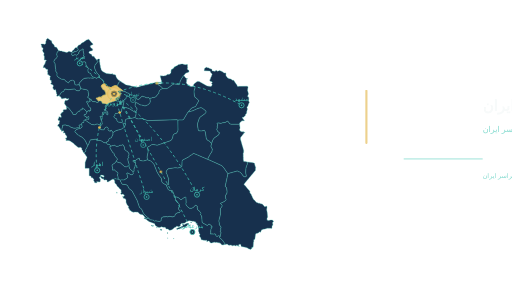
t = 0.00 s
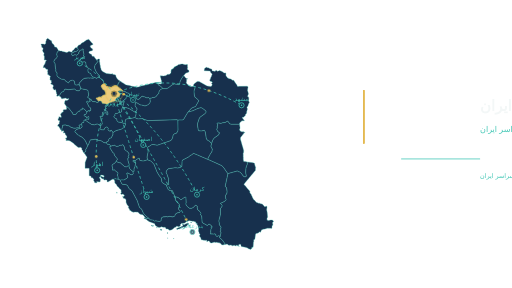
t = 1.67 s
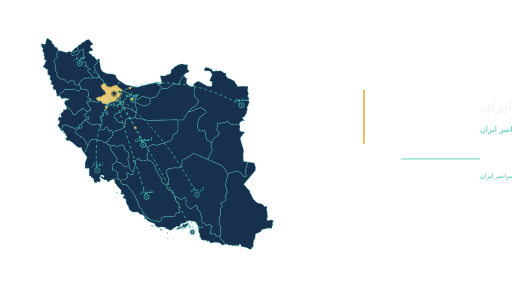
t = 3.33 s
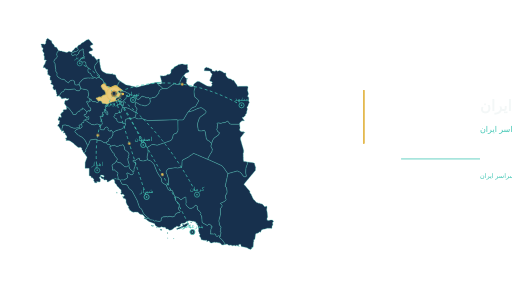
t = 5.00 s
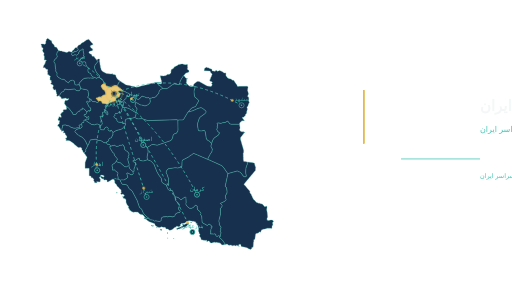
t = 6.67 s
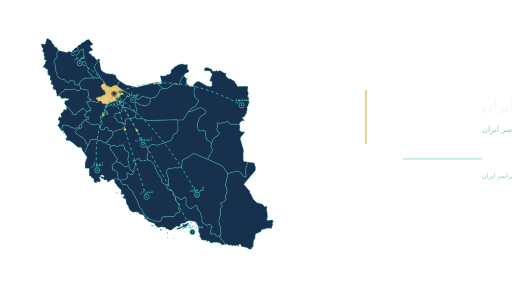
t = 8.33 s

The animated SVG that drew these frames (rendered in a browser with its animation timeline set to each time). Animation: 5 SMIL elements (animateMotion=5), 4 CSS @keyframes rules; one cycle of 10.00 s, repeats indefinitely.

<svg xmlns="http://www.w3.org/2000/svg" viewBox="0 0 960 540" role="img" aria-labelledby="title desc" aria-label="شبکه کسب‌وکارهای ایران"><title id="title">شبکه کسب‌وکارهای ایران</title><desc id="desc">نقشه دقیق استان‌های ایران با قزوین به‌عنوان هسته آغاز و اتصال بازارهای منطقه‌ای در سراسر کشور.</desc>
<style id="asset-theme">:root{--asset-primary:#42c7b5;--asset-secondary:#1b3554;--asset-accent:#e4b94f;--asset-background:#f3f7f7;--asset-border:#17304d;color:var(--asset-border);--asset-current:currentColor}</style><style>:root{--primary:var(--asset-accent);--accent:var(--asset-primary);--ink:var(--asset-background);--muted:var(--asset-primary);--surface:var(--asset-border);--speed:9s}.provinces path{fill:var(--surface);stroke:var(--asset-primary);stroke-width:1.3;transition:fill .2s}.provinces #IR28{fill:var(--primary);fill-opacity:.5;stroke:var(--primary);stroke-width:2.5}.routes path{fill:none;stroke:var(--accent);stroke-width:3;stroke-linecap:round;stroke-dasharray:8 13;animation:route 3s linear infinite}.location circle{fill:var(--surface);stroke:var(--accent);stroke-width:3}.location .core{fill:var(--accent);stroke:none}.location text,.qazvin text{fill:var(--muted);font:22px Tahoma,Arial,sans-serif;text-anchor:middle}.origin-ring{fill:none;stroke:var(--primary);stroke-width:3;animation:ring 2.8s ease-in-out infinite}.origin{fill:var(--surface);stroke:var(--primary);stroke-width:3}.company{fill:none;stroke:var(--primary);stroke-width:2}.location{animation:loc var(--speed) ease-in-out infinite}.loc2{animation-delay:-1s}.loc3{animation-delay:-2s}.loc4{animation-delay:-3s}.loc5{animation-delay:-4s}.loc6{animation-delay:-5s}.loc7{animation-delay:-6s}.loc8{animation-delay:-7s}@keyframes route{to{stroke-dashoffset:-42}}@keyframes ring{50%{opacity:.25;transform:scale(1.35)}}@keyframes loc{0%,100%{opacity:.72}45%,80%{opacity:1}}.copy{animation:copy var(--speed) ease-in-out infinite}@keyframes copy{0%,8%,96%,100%{opacity:.65;transform:translateX(5px)}20%,86%{opacity:1;transform:none}}@media(prefers-reduced-motion:reduce){*{animation:none!important}.smil{display:none}.routes path{stroke-dasharray:none}}</style><g class="map-stage" transform="translate(55 52) scale(.48)"><g class="provinces"><g id="features" xmlns="http://www.w3.org/2000/svg"><path d="M115.1 89.3l-0.3 0.3-5.2 5.6-1 2.5-1.4 6.4 0.7 3.5 1.2 3.2 0 3-1.8 3.2-8.1 8.3-2.6 4.5-0.5 2.6 0.6 2 3 4.1 0.3 0 0 0.8 0.3 0.5 0.3 0.3 0.3 0.5 0.3 1 0.1 0.7-0.2 0.3-0.1 0.3-0.1 2 1.7 16.1 1 1.3 0.2 0.4 0 0.3 0.4 3.6-0.2 0.3-0.4 0.2-0.5 0.4-0.2 0.7 0.4 0.9 0.6 1.2 0.3 1.1 3.2 3.8 1.1 2.7-0.5 7.4 0.7 3.1 1.7 2.7 13.8 9.1 6.1 1.1 5 0 6.6 6 0.8 1.6 5.8 3.3 2 1.9 2.2 0.9 1.4-1 0.8-1.2 0.1-0.5 0.7-1.7 1.6-1.9 2.8-1.8 2.3-0.5 1.2 0.1 1.3-1.2 2-1.3 2.1 0.3 1.5 1.5 1.9 1.2 2.4 0.5 1.5 1.3 0.2 1.3-0.6 0.8 1.8 5.5 0 3.9 1.7 2.5 4.6 0.6 11.2-1.3 6.5 14.6-1.2 0.4-1.4 0.8-0.2 1.2 0.4 1-0.3 0.9-0.8 1.6-2 2.3-3.5 1.6-5.4-0.5-4.9-1.4-1.8-1.2-0.8-0.9-0.9-0.8-0.7-0.9-0.3-0.7-0.6-0.5-24.3 2.3-11.9-1.7-4.1 1.6-1 1.4-0.1 2.8-2.3 3.5-7.6 2.4-1.5 1.6-0.5 0.9-1 1.1-0.7 2.8-2.6 3-0.8 1.9-1.8 1.9-1.6 0.9 0 0.1-1.1-0.4-1.2 0-1.6 0.8-0.8 0.2-1 0.7-1 0.3-1-0.1-0.9-0.9-0.3-0.9 0.3-1.2 0.6-1.2 0.6-1 0.1-1.1-0.5-1.2-1.5-1.9-0.2-1.2 0.1-2.7-0.3-1.2-0.6-0.6-0.9-0.7-0.3-0.7 1.2-0.8-0.9-1.1-0.4-1-0.1-2.5-0.2-1.4-0.5-1.5-0.8-1-1.2-0.1-2.7 1.1-1.3 0.1-1.3-0.6-0.6-0.6-0.1-0.6-0.1-0.6-0.2-0.7-0.4-0.6-0.4-0.4-0.3-0.4-0.1-0.9-0.6-0.6-0.7-0.7-0.2-0.1-0.7-0.9 0.1-0.9 0.2-0.2 0.6-0.2 0.2-0.1 0-1.3 0.5-2 0.9-2.1 0.1-1.1-0.5-1.3-1.1-2.1-0.7-0.9-0.8-0.4-0.6-0.1-0.6-0.1-0.5-0.4-0.4-0.5-0.6-0.5-0.7-0.1-1.4 0-1.3-0.2-0.9-0.7-0.4-1 0.5-1.4 1.7-2.1 0.7-1 0.2-1.5-0.2-1.3-0.4-0.9-0.3-1.1 0.2-1.6 0.6-0.6 0-0.7-0.3-0.5-1-0.5-0.5-0.6-0.4-0.2-0.4 0-0.9 0.3-0.5-0.1-0.2-0.3-0.2-0.9-0.2-0.4-0.4-0.2-0.3-0.1-0.3-0.2-0.3-0.4-0.4-1 0-0.6 0.6-1.7 0.3-1.1-0.3-1-0.4-1-0.2-1.2 0.4-1.1 0.6-0.5 0.6-0.4 0.6-0.7 0.1-1.9-1.1-1.3-2.7-1.7-0.4-0.8-0.2-0.8-0.5-0.6-1.7 0.3-0.4-0.5-0.7-1.7-0.7-0.6-1.8-0.1-0.6-0.4-0.3-1 0.6-1.7-0.2-1-0.2-1.3 0.1-1.4 0.3-1.5 0.4-1.2-0.2-1-1-0.8-1-1.1 0.2-1.8 0.4-0.5 1.7-1.3 0.4-0.8-0.1-0.6-1.7-2.1-1.2-1-1.3-0.6-1.3 0.1-0.6 0.4-0.7 0.2-0.7 0-0.3-0.7 0-0.4 0.2-0.9-0.1-0.3-0.3-0.3-0.3 0.1-0.3 0.1-0.4-0.1-0.5-0.7-0.3-0.7-0.2-0.7-0.2-0.6-0.6-0.3-1.6-0.9-0.6-0.1-3.1 0.3-1.6-0.2-0.8-1.3 0.1-0.5 0.1-0.2 0.5-0.6 0.4-0.7-0.1-0.7-0.2-0.9 0.1-0.7 0.3-0.7 0.4-0.8 0.4-0.9 1.1-1.3 0.5-0.9 0.4-1.2 0.4-0.8 0.6-0.5 0.9-0.4 0.3-0.4-0.4-1.1 0.1-0.6 0.3-0.3 0.9-0.4 0.3-0.4 0.3-0.9 0.3-1.2 0.2-1.1-0.2-2.9 1.3-1.5 1.7-1.4 1.1-1.5 0-0.9-0.4-1-0.6-0.8-0.6-0.6-0.8-0.3-0.6 0.2-1.5 0.9-2.4-0.5-0.7-0.3-0.4-0.3-0.1-0.5 0.1-1 0-0.5-0.1-1.6 0-0.7 0.6-2.4 0-1-0.4-3.1 0.2-2.4 0-1.2-0.3-1-0.3-0.4-0.4-0.3-0.9-0.2-0.5-0.3 0.1-0.4 0.4-0.4 0.2-0.5-0.2-1-0.2-0.8-0.1-0.7 0.2-1.2 1.2-4.4-0.2-1.8-2.5-1.2-0.8-0.7-0.6-0.9-0.5-1.4-0.2-0.4-0.1-0.5 0-0.5 0-0.6-0.4-0.3-0.4-0.4-0.3-0.4-0.2-0.9-0.1-0.5-0.3-0.4 0.7-1.1 0.7-0.6 0.5-0.8-0.4-2.4 0.2-0.9 0.9-1.9-0.4-1.5-1.8-1.2-2.1-1.2-1.2-0.9 0-0.5 0.3-1.1-0.1-0.6-0.5-1.2-0.2-0.5 0-0.5 0.1-0.4 0-0.5-0.5-1.2-0.3-1.3-0.2-0.6-1.3-1.4-0.2-0.8 0.5-0.7 0.9-0.6 0.7-0.3 0.8 0 1 0.1 1.1-0.1 2.6-0.7 1.1 0.2 3.2 1.6 1.2 0.1 1.1-0.3 2.4-1.1 0.9-0.6 0.8-1.3 0-1.1-0.1-1.1 0.2-1.4 0.5-0.7 0-0.7-0.1-0.8-0.1-0.9 0.1-1 0.2-0.8 1.5-3.1 0.3-0.8 0-0.3 0.1-0.7-0.2-2 0.2-0.7 5-4.1 1.2-0.4 0.7 0.6 1.3 1.9 0.6 0.7 2.8 1.3 0.9 0.8 3.9 2.8 0.1 0.2 0.7 0.4 0.1 0.1 1 0.2 1.1 0-0.1 0.3-0.2 0.2 1 0.7 0.6 1.3 1.4 5.9 0.6 1.2 0.9 0.9-0.4 0.7 0.2 0.4 1.2 0.9 0.3 0.1 0.5-0.1 0.3 0.1 0.2 0.3 0.1 0.3 0.2 0.2 1.7 1.1 0.2 0.4 0.2 0.4 0.4 0.6 0.5 0.6 0.4 0.2 0.4 0.6 0.8 2 0.3 0.6 0.4 0.6 0.3 0.6 0.5 3.1 0.3 0.9 1.3-0.4 4.9 1.6 0.1-0.1 0.3-0.2 0.5-0.2 0.4 0.1 0.1 0.4-0.1 0.5 0 0.6 0.5 0.2 0.6 0.1 0.6 0.4 0.3 0.7-0.4 0.9 0.3 0.6 0.4 0.3 0.5 0.2 0.4 0.5 0.2 0.5 0.4 1.3 0.2 0.5 0.5 0.3 1.1 0.5 0.2 0.4-0.1 0.7-0.2 0.5-0.1 0.5 0.1 0.6 0.5 0.7 1 0.7 1.1 0.5 0.5 0.1z" id="IR02" name="West Azarbaijan"></path><path d="M186.7 76.9l0.3 1.2 0.2 0.1 0.1 0.6 0.6 0.8 1.5 0.7 0.7 1.2 0.8 3.7-0.2 1.2-0.3 1.1-0.9 1.4-4.1 2.8-3 0.4-1.8 1.1-2.1 0.4-2.2-1.8-1 0-0.1 1 0 1.7-0.3 1.7-0.7 0.6-2.5-0.6-1.7 0.2-0.5 0.8-1.3 0.8-1.9 2.5-0.7 3.7 1.3 3.3 2.4 1.4 3.2-1.2 3.3-1.8 3.1-0.8 7 2 2-1.6 1.8-2.5 2.9-2.2 0.6-0.8-0.7-0.2-0.7-1 5.4-9.4 3.6-2.4 1.9 0.1 3.2-1.9 3-2.7 1.9 0.7-0.7 6.9 0.8 1.1 0.1 4.5 2.7 6.8-0.5 4.1-1.7 2.3 0 1.7 2.5 1.4 0.9 3-2.3 1.5-3.4-0.5-3.2 0.9-2 2.2-3.8 2.7-1.4 2.8-1.2 1.6-1 2.2-0.2 3.1 0.5 1.8 2.3-0.9 3-0.3 1.5 1.4 0.6 0.5 1.4 0.2 10.6-1.5 3.3 1.6 1.4 4.4 0.3 4.8 2.4 5.9 3.7 5.1 3.1 2.9 0.5 1-0.5 1.7-1 2.3-0.4 5.4 1.4 6.5 4.6 2.8 0.3-0.1 1 0.2 3.5 1.8 1.2 1.1 0.4 4.3 1.2 2.9 2.9 1.9 1 1 2.2 1.8-0.2 0.3-0.2 0.9 0.4 0 0.4-0.5 0.7-0.3 1.6-0.1 0.7 0.4 0.6 1.3 0.5 0 0.6 0.3 0.7 0.3-0.6 0.3-1.6 1.3-3.5 1.4-11.3-1.2-3.1 0.5-4.4-0.7-14.8 1.8-1.7 0.7-1.6 0.9-2.6 2.8-3.1 1.5-1.4 1-2 3.3-7.1 7.3-0.9 1.8 0 2.9 0.3 1.9-11.2 1.3-4.6-0.6-1.7-2.5 0-3.9-1.8-5.5 0.6-0.8-0.2-1.3-1.5-1.3-2.4-0.5-1.9-1.2-1.5-1.5-2.1-0.3-2 1.3-1.3 1.2-1.2-0.1-2.3 0.5-2.8 1.8-1.6 1.9-0.7 1.7-0.1 0.5-0.8 1.2-1.4 1-2.2-0.9-2-1.9-5.8-3.3-0.8-1.6-6.6-6-5 0-6.1-1.1-13.8-9.1-1.7-2.7-0.7-3.1 0.5-7.4-1.1-2.7-3.2-3.8-0.3-1.1-0.6-1.2-0.4-0.9 0.2-0.7 0.5-0.4 0.4-0.2 0.2-0.3-0.4-3.6 0-0.3-0.2-0.4-1-1.3-1.7-16.1 0.1-2 0.1-0.3 0.2-0.3-0.1-0.7-0.3-1-0.3-0.5-0.3-0.3-0.3-0.5 0-0.8-0.3 0-3-4.1-0.6-2 0.5-2.6 2.6-4.5 8.1-8.3 1.8-3.2 0-3-1.2-3.2-0.7-3.5 1.4-6.4 1-2.5 5.2-5.6 0.3-0.3 0.8 0.2 0.9 0.6 0.3 0.1 0.3 0 1.3 0.1 2.7 0.6 4.2 0.1 2.4 0.9 1.1 0.5 9.9 2.1 3.1 1.4 2.8 0.7 0.4-0.1 3.2-0.4 0.8-0.4 2.4-1.8 1-0.4 0.6-0.2 1.8-0.1 1.1-0.3 0.5-0.1 0.7 0.2 4.9 2.1 0.8 0.3 0.9-0.1 1-0.4 0.8-0.5 0.7-0.6 0.7-0.7 0.5-0.9 1.3-2.7 0.6-0.8 0.9-0.7 2.7-1.4 0.8-0.8 0.8-1.8 0.6-0.9 0.3-0.3 0.8-0.5 0.4-0.3 0.3-0.3 1.2-2.1 0.6-0.8 0.7-0.6 0.8-0.3 0.8-0.1 1.3 0.6 0.7 0.2 0.6-0.1 2.8-1.6z" id="IR01" name="East Azarbaijan"></path><path d="M254.6 194.6l-0.7-0.3-0.6-0.3-0.5 0-0.6-1.3-0.7-0.4-1.6 0.1-0.7 0.3-0.4 0.5-0.4 0 0.2-0.9 0.2-0.3-2.2-1.8-1-1-2.9-1.9-1.2-2.9-0.4-4.3-1.2-1.1-3.5-1.8-1-0.2-0.3 0.1-4.6-2.8-1.4-6.5 0.4-5.4 1-2.3 0.5-1.7-0.5-1-3.1-2.9-3.7-5.1-2.4-5.9-0.3-4.8-1.4-4.4-3.3-1.6-10.6 1.5-1.4-0.2-0.6-0.5-1.5-1.4-3 0.3-2.3 0.9-0.5-1.8 0.2-3.1 1-2.2 1.2-1.6 1.4-2.8 3.8-2.7 2-2.2 3.2-0.9 3.4 0.5 2.3-1.5-0.9-3-2.5-1.4 0-1.7 1.7-2.3 0.5-4.1-2.7-6.8-0.1-4.5-0.8-1.1 0.7-6.9-1.9-0.7-3 2.7-3.2 1.9-1.9-0.1-3.6 2.4-5.4 9.4 0.7 1 0.7 0.2-0.6 0.8-2.9 2.2-1.8 2.5-2 1.6-7-2-3.1 0.8-3.3 1.8-3.2 1.2-2.4-1.4-1.3-3.3 0.7-3.7 1.9-2.5 1.3-0.8 0.5-0.8 1.7-0.2 2.5 0.6 0.7-0.6 0.3-1.7 0-1.7 0.1-1 1 0 2.2 1.8 2.1-0.4 1.8-1.1 3-0.4 4.1-2.8 0.9-1.4 0.3-1.1 0.2-1.2-0.8-3.7-0.7-1.2-1.5-0.7-0.6-0.8-0.1-0.6-0.2-0.1-0.3-1.2 0.3-0.2 0.5-0.6 0.2-0.4 0.8-2.3 1.7-2.8 0.2-0.6 0.4-0.5 2.3-1.4 4.7-1.8 0.5-0.3 1.4-0.8 1.6-1.6 2.4-3 1.5-1.3 2-1.1 3.3-1.2 1-0.1 0.6-0.4 2.5-2.5 0.9-0.5 5.6-3.2 2-2.1 0.8-0.7 0.9-0.7 1.1-0.3 3.6 0.1 0.6-0.2 0.5-0.4 0.5-0.8 0.7 0.1 0.9 0.7 2.9 2.7 7.9 9.5 3.2 3 1.3 1.8 1.1 2.2-0.5 0.2-1.2 0.4-2.5 1.7-3 0.5-1.5 0.9-1.4 1.3-0.9 1.7-0.1 2.1 0.7 1.6 1.1 1.7 2.7 2.6 2.7 1.1 0.7 0.7 1.4 3 0.3 0.8-0.1 0.8-0.2 0.9-0.3 0.8-0.5 0.6-1.9 1.2-8.7 1.6-0.2 0.4 0 0.4-0.1 0.4-2.5 1.5-0.4 0.7 0.1 2.5 0.9 1.7 3.1 2.5 6.2 3.1 0.6 0.5 0.1 0.5 0.3 0.9-0.2 1.2 0.1 1 2.2 1.8 0.8 1.1 0.8 0.8 1.5 0 2.4-1.1 1.1 0 0.5 1.3 0.3 1.6 0.7 0.8 0.7 0.7 0.8 1.3 0.8 0.8 0.7 1 1.1 1.5 0.7 0.8 1.2 2.1 1.5 1.5 0.3 0 0.3 0.6 1.5 1.4 0.9 1.3 0.3 1.1 1.1 0.4 1.8 0.4 0.7 0.8-0.4 1.1-10.6 12.7-1 2.3-0.4 3.2-1.5 2.3-0.1 3.3 4.3 12 7.8 12.3 2.6 2.7 3 2.4 1.6 2 0.1 1.7-0.2 2.6 0.4 3.1 0.5 1.4-3.2-1.7-1.6 0.5-1.9 1.3-1.7-0.2-1.3-0.8-0.9 0.4-0.6 1 0 1-0.7 1-1.4 0.3-3.5-3.7-2-0.7-1.3 0.4z" id="IR03" name="Ardebil"></path><path d="M274.7 195.8l-0.5-1.4-0.4-3.1 0.2-2.6-0.1-1.7-1.6-2-3-2.4-2.6-2.7-7.8-12.3-4.3-12 0.1-3.3 1.5-2.3 0.4-3.2 1-2.3 10.6-12.7 0.4-1.1-0.7-0.8-1.8-0.4-1.1-0.4-0.3-1.1-0.9-1.3-1.5-1.4-0.3-0.6 2.2 0.2 1.1-0.3 1.3-0.6 1.2-0.7 0.9-1 1-0.5 1.6 0 3 0.6 0.1 5.3-0.5 1.7 0.3 1.3 0.1 3.2 0.9 2.2 0.7 7.3 1.9 7-0.4 1.1 0 1.4 0.2 1.3 0.4 0.9 1.6 2.7 0 0.6-0.1 0.6-0.1 0.4 0.5 2.3 1 2.3 2.4 3.6 3.2 3.3 3.4 2.5 7.6 3.9 3.5 1.2 18.1 2.5 2-0.3 1.6-0.7 1.5-0.3 1.7 0.9-0.5 0.1-0.5-0.2-0.3 0-0.3 0.5 3.9 1.5 6.1 1.4 2.2 0.9 1.5 1.4-0.2 2.1 0.4 0.8 0.6 2.2 0.5 0.8 0.7 1.1 1.1 3.2 1.4 2.3 1.6 1.6 3.4 2.6 2.4 2.8 0.7 0.4 0.9 0.3 2.9 2 0 0.2-0.4 1.5-1.6 2.3-2.5 1.3-1.9 1.8-1 4.9-2.9 5.2-2.5 1.6-6.4-0.6-3.9 0.8-1 0.6-1 0.3-8.8 4.8-2.4 0.4-4.3-0.8-1-0.7-1.5-0.3-2.4 0.1-6.4-1.9-2.9-2.7-2.7-3.4-0.6-1.9-0.1-1-4.4-2.1-2.8-9.7-2-3.2-5.2-5.6-7.1-4.5z" id="IR19" name="Gilan"></path><path d="M115.5 266.1l0-0.1 1.6-0.9 1.8-1.9 0.8-1.9 2.6-3 0.7-2.8 1-1.1 0.5-0.9 1.5-1.6 7.6-2.4 2.3-3.5 0.1-2.8 1-1.4 4.1-1.6 11.9 1.7 24.3-2.3 0.6 0.5 0.3 0.7 0.7 0.9 0.9 0.8 0.8 0.9 1.8 1.2 4.9 1.4 5.4 0.5 3.5-1.6 2-2.3 0.8-1.6 0.3-0.9-0.4-1 0.2-1.2 1.4-0.8 1.2-0.4 1.3 1.4 23.8 4.7 0.1 0.3 1.5 1.6 0.3 0.7 0.2 1.1 0.5 1.3 0.5 1.1 0.4 0.7-0.4 0.4-0.1 0.6 0.3 1.4-0.1 0.4-0.2 0.4-0.2 0.3 0.1 0.5 0.2 0 0.8 0.1 0.9 3.3 0 6-1 4.2-1.9 2-0.8 2.1 0.7 1.5 12.9 7.9 0.9 0.8 0.9 1.6 0.5 1.3-7-3.8-1.7 0.4 0.9 2.4 1.3 1.8 0.6 1.2 0 1.5-3.4 1.1-1.3 1.3-1.6 0.7-1.4-0.4-2.2-4.6-1.1 0.1-2.5 2.8-0.7 1.4 3.3 4.9 5 11.4 2.3 2.8 2 1.2 2.7 2.7 1.3 5.3-1 4.3-1.6 2.6-1.6 1.4-1-0.5-1.5-3.8-0.9 0.3-0.5 1.6-1.8 0.9-2.8 0.8-1.5 0.8-1.4 0.1-2.1-0.3-7.2-8.2-5.4-2.5-1.8-1.6-1.4-0.1-0.5 1.1 0.8 1.7-0.1 2-1.6 1.5-6.8 0.4-0.5 1.1-0.3 3.8-0.9 0.5-1.9-0.1-2.9 0.3-2.8 2.9-2 0.7-0.6 1.3 0 1.6-1 1.2-1.6 0.2-0.9 1.3-0.2 1.9-1.8 0.9-3.2 0.5-4.2-0.5-2.9 0.3-1.5-1.7-0.1-2.3 0.4-1.7-0.2-1.2-1.1 0.1-2-1.4-11.3-15.5-9-7.1-1.3-0.4 0.1-0.2-0.3-1.7-1.1-1.3-2.6-2.4-3-4.8-0.7-1.7 0-0.5 0.1-0.5 0.3-0.4 0.4-0.3 0.1-0.2 0.1-0.2-0.1-0.3-0.1-0.2-0.6-1.1-0.4-1.2 0.2 0 0.3 0 1.4 0.4 0.1-0.8-0.4-2.2 0-1 0.1-1 0.4-0.9 0.6-0.7 1-0.3 3.3 0.1 0.9-0.2 2.4-1.3 1.9 0.1 0.9-0.1 0.8-0.7 0.6-1 1.4-0.9 0.8-0.7 0.5-0.9 0.1-0.9-0.3-0.8-0.8-0.5-1-0.2-0.9 0.5-0.8 0.5-0.9 0.4-2 0.4-1 0-0.9-0.4-0.4-0.3-0.3-0.3-0.2-0.4-0.2-1.2-0.2-0.2-0.4-0.1-1.4-0.5-0.8 0-0.8 0.3-0.9 0.5-0.9 0.3-3-0.1-1.5 0.5-0.5-0.1-0.5-0.1-0.5-0.1-1.1 1-0.9 0.5-1 0.1-0.8-0.6-0.5-0.1-1.8 0.6-0.8-0.3-0.6-0.8-1.2-2.9-2.2-3.1-1.4-1.3-1.3-0.3-0.6-0.4-1.7-1.6-1.8-0.6z" id="IR16" name="Kordestan"></path><path d="M144.8 307.8l1.3 0.4 9 7.1 11.3 15.5 2 1.4 1.1-0.1 0.2 1.2-0.4 1.7 0.1 2.3 1.5 1.7 2.9-0.3 4.2 0.5 3.2-0.5 1.8-0.9 0.2-1.9 0.9-1.3 1.6-0.2 1-1.2 0-1.6 0.6-1.3 2-0.7 2.8-2.9 2.9-0.3 1.9 0.1 0.9-0.5 0.3-3.8 0.5-1.1 6.8-0.4 1.6-1.5 0.1-2-0.8-1.7 0.5-1.1 1.4 0.1 1.8 1.6 5.4 2.5 7.2 8.2 2.1 0.3 1.4-0.1 0.1 0.9-0.3 1.6-1.6 1.8-1.8 4.2-2.2 3.3-4.7 0.5-1.5 0.6-0.7 0.9 0.4 2.3 2.4 1.9 3.5 1.9 1.5 0.3 1.3 0.7 0.7 2.3 1.2 1.9 4-4.2 2.2-1 1.1-0.2 0.9 1.4 0.5 2.3-0.6 3.8 0.2 2.6-1.5 1.2-5.3-1.1-4.6 0.3-1.8 2.6-0.8 1.6-3.2-0.4-1.4 0.4-0.9 0.6-0.1 1.3 0.4 3-0.3 3.2-2.3 1.2-3.3 0.2-2.7 1.3-0.3 0.8 0.1 0.6 0.3 0.4 0.3 0.3 0.2 0.5 0.1 0.6-0.1 1.1 0 0.6 0.2 0.4-0.7 1.1-0.8 0.6-0.8-0.2-1.6-0.2-7.5 1.8 0 1.7 1.3 2 0.7 1.4-0.7 3.7-1 1.9-7.4-0.3-8 2-5.5-0.4-11.8-3.9-3.5-3-3.1-1.9-3.8-0.9-3.8-0.3-7.1-2.9-7.3 1-2.7-0.1-0.9 1 0.6 2.2-0.5 3.6-1.8 5.7-1 8.2-1 0.9-0.2-0.5-2.2-1.6-0.7-0.7-0.7-0.9-0.4-0.9-0.4-1-0.2-1.2-0.3-0.9-0.6-0.7-0.8-0.6-0.6-0.7-4.2-7.7-0.1 0-0.1-0.1-0.1 0-1.4 0.2-1.2-0.1-1.1-0.6-0.9-1.3 1-0.5 0.4-0.3 0.4-0.4 0.7-1.6 0.4-1.5 0.6-1.2 1.1-1 0.7-0.8 1.9-1.5 0.5-0.7 0-0.6-0.3-0.5-0.3-0.5-0.3-0.6 0.1-0.6 0.7-1 0.2-0.6 0.7-2.7 0.1-1.4-0.3-1.3-0.7-1.1-1-0.6-1 0-1 0.7-0.9-0.6-0.6-1.3-1.4-4.7 0.4-0.7 2.5-0.6 0.4-0.3 0.3-0.3 0.2-0.4 0.3-0.5 0-1.7-0.4-2.3 0.2-1.6 1.9 0.6 1.6 0.8 1.4 0.4 3.3 0.2 1 0.4 0.3-0.1 0.2-0.3 0.1-0.6 0-0.7-0.1-0.3-0.6-0.8-0.1-0.9 0-1.1-0.2-1.1-0.2-0.4-0.2-0.3-0.2-0.3-0.2-0.6-0.2-0.5-0.3-0.4-0.4-0.3-0.4-0.3-0.7-0.8 0.4-0.9 1.3-1.5 0.1-0.7-0.1-1.1 0.1-0.7 0.5-0.7 0.6-0.2 1.3-0.1 1.3-1 0.3-1.4-0.1-1.4 0.3-1.1 1.1-0.1 0.8 0.5 0.6 0.3 1.3 0.4 0.7-0.9 0.3-1.4 0.4-1.1 0.2-1.1-0.5-1.5-0.1-0.8 0-0.7 0.2-0.7 0.5-0.5 0.3-0.1 0.7 0 0.3-0.2 0.1-0.3-0.1-0.7 0-0.2 0.6-1.1 0.4-0.1 0.7 0.2 1 0.6 0.5 0.2 0.6 0 1.4 0.6 0.7-0.2 0.7-0.6 1.3-0.8 0.4 0 0.9 0.2 1.2-0.4 0.6-0.1 0.5-0.3 0.4-0.7-1-1.1 0.6-1.7 1-1.7 0.2-1.5-0.7-0.6-1.8 0-0.7-0.5-0.1-0.9 0.4-0.7 0.6-0.7 0.2-0.6z" id="IR17" name="Kermanshah"></path><path d="M126 402.2l1-0.9 1-8.2 1.8-5.7 0.5-3.6-0.6-2.2 0.9-1 2.7 0.1 7.3-1 7.1 2.9 3.8 0.3 3.8 0.9 3.1 1.9 3.5 3 11.8 3.9 5.5 0.4 8-2 7.4 0.3 1-1.9 0.7-3.7-0.7-1.4-1.3-2 0-1.7 7.5-1.8 1.6 0.2 0.8 0.2 0.7 0.9 1 2.5 0.5 2.8-0.3 1.8-0.6 1.2-1.1 1.2-2.7 1.8-0.9 1.3-16.5 4.7-2.9 2.8-1 2.5-0.9 0.1-0.8 0.4-0.1 0.8-0.7 2.2 0 0.4 0.8 0.5 1 1.8 1.5 0.8 1.2 1.6 1 0.4 2.6 1.5 0.5 0.2 0.2 0.5-0.1 0.6-0.6 1 0.2 0.4 0.6 0.8 0.6 0.5 0.9 0.4 1.7 0.6 0.1 0.2 0.1 0.2 0.1 0.3 0.4 0.1 0.2-0.1 0.3-0.2 0.3-0.1 0.4 0.1 0.2 0.2 0.2 0.3 2.4 1.8 0.8 0.3 0 0.8 0.9 0.9 1.2 0.7 2 0.5 5.8 2.9 0.5 0.6 0.2 0.7 0.6 0.2 0.7 0 0.5 0.3 1.2 1.3 0.9 1.8 0.6 0.6 0.9 0.3 0.7 0.4 1.5 1.7 5.6 7.3 7.6 16 0.9 1.3 0.6 0.6-4.4 10.1-3.4 4.7 0.1 2.9 0.5 3.5-1.7 2.8-4.9 3.2-1.2 0.5-0.1-0.1-1-0.4-0.7-0.1-0.4-0.5-0.4-0.5-0.6-0.4-0.7-0.2-0.3-0.3-0.1-0.4 0.1-0.8 0.2-0.6 0.3-0.5 0.2-0.5 0.1-0.8-0.2-0.7-1-0.7-0.2-0.8-0.5-0.2-0.3-0.3-0.8-1.2-0.2-0.3-0.2-0.3-1.4-1.3-0.2-0.3-0.3-0.8 0-0.3 0.2-0.2 0.4-1 0.2-0.3 0.2-0.4-0.1-0.6-0.2-0.4-1.3-1-0.8-1-0.5-0.9-0.6-0.7-1-0.5-2.7-0.9-0.6-0.1-2.2 1.2-0.8 0.3-1.7 0.2-1.5-0.3-1.4-0.8-1.5-1.1-14.2-12.4-2-2.2-3-1.9-2.2-1.7-0.2-0.1-4.4-2.6-1.3-1.3-4.7-2.2-5-1.6-5.5 0.6-2.8-0.3-1-2.3 0.6-0.6 0.8-0.7 0.7-0.7 0.3-1-0.3-0.7-0.7-0.6-0.9-0.4-2-0.3-0.7-0.5 0.1-0.7 0.9-0.5 1-0.1 0.8 0 0.8-0.1 1-0.8 1.3-1.2 0.6-0.8 0.3-0.8 0-0.5-0.5-0.3-0.2-0.5 0-0.5 0.3-1.1 0-0.6-0.4-0.9-0.7-0.7-1.5-1.2-1.9-2.6-1.6-1.6-0.2-0.8 0-0.9-0.2-1.2-0.3-1-0.6-1-1.6-2-0.1-0.1-0.2-0.1-0.1-0.1-0.1 0-0.2-0.1-0.3 0.1-0.2 0.1-0.9 0.8-1.4 0.2-1.4-0.3-0.8-0.7 0.7-1 2.3-1.3 0.5-0.9-0.3-1.3-1-0.6-0.8-0.9 0.2-1.7-1 0.2-2.3 0.1-0.9 0.3-1.4 1.4-0.7 0.5-0.9 0.2-0.3-0.4 0-2-0.1-0.4z" id="IR05" name="Ilam"></path><path d="M213.4 487.9l1.2-0.5 4.9-3.2 1.7-2.8-0.5-3.5-0.1-2.9 3.4-4.7 4.4-10.1 2.5-3.8 6.5-17 2.5-1.9 11.6-0.8 3.3-1 5-0.4 4.9 1.5 2.4 2.3 3 0.9 10.4 1.1 11 7.6 6.6 0.6 3.5-0.7 2.2 5.6 2.6 1.4 4.1-0.3 4.7 1.8 1.9 2.6-1 1.6-1.2 4.2 0.2 1.6 0.7 3.4 7.1 11.2 1.5 3.8 1.1 1.5 1.2 0.8 0.7 0.8 2.2 0.7 0.8 0.8 0.6 1.5 1.3 4.6 1.4 3.4 1.5 2.3 2.3 2.1 0.9 1.6 4 4.3 1.4 3.1-0.1 2.6-2.6 3.2-1.7 3.2-3.1 4.2-5.6 5.1-3.7 1.5-1.6 1.2-1.2 1.6-0.7 1.8 0 3.2 2.1 7.8 0.2 2.2-0.3 0.9-0.2 1.6-0.4 1.8 0.3 1.3 8-1 1.9 2.4 3.7 3.7 4.5 2.4 2.6 1.9 0.8 2.9-2.7 6.4 0.4 2.8 1.5 1.7 0.8 3.7 0.8 8.5-7.2-0.3-2.7-1.4-4.9 0.9-3 1.5-1.3-0.5-1.6-0.2-1.8 0.2-1.7 0.7-14.8 9.4-1.7 0.7-1.5-0.3-1.3-1.9-0.2-0.9 0-2.5-0.4-0.9-0.3-0.5-0.1-0.3-0.2-0.2-0.5-0.3-0.5-0.2-0.4-0.1-1-0.1-0.5 0-1 0.3-0.6 0.1-0.5-0.2-0.7-0.5-0.4-0.1-1 0.2-1.7 0.7-1 0.2-1.2-0.1-0.5-0.4 0.1-2.3-0.2-0.1-0.6-0.5-0.2-0.3 0-0.3 0-0.8 0.1-0.5 0.2-0.3-0.1-0.4-0.5-0.3-0.3 0.9-0.5 0.9-0.7 0.7-0.8 0.1-0.8-0.6-0.4-0.7-0.5-0.5-0.9-0.1-1.1-0.4-3.1-1.8-0.6-0.6-0.3-1.8-0.9-1.1-1.2-0.6-1.5-0.4 0.5-0.9 0.8-0.2 1.9 0.3 1 0 1.6-0.6 0.8-0.1 1 0.3 1.9 1 0.7 0.2 1 0.1 0.8 0.3 0.7 0.6 0.6 0.9 0.2-0.8 0.9-1.6 1.4-1.7 0.3-0.6 0-1-0.9 0.2-0.7-0.4-0.5-0.9-0.3-2-0.6 0.3-0.7 0.8-0.8 0.6 0.1-0.7 0.1-0.2 0.2-0.3-0.4-0.6-0.4 0.1-0.5 0.4-0.7 0.1-0.3-0.2-0.5-0.7-0.3-0.2-0.3 0.1-0.4 0.2-0.3 0.1-0.9-0.2-0.9-0.2-0.8-0.1-0.8 0.5-1.7-0.3-1.3 0.9-0.3 1.1 1.2 0.6 1.5 0.3 1.2 0.7 0.4 1-1 0.9-0.8 0-2.5-0.3-0.6 0.1-2.5 2.4-0.2 0.3-0.4 0.6-0.3 0.7 0.6 0.5-0.2 0.4-0.3 0.4-0.2 0.3 0.4 1.2 0.8 0.8 0.9 0.8 0.8 0.8 0.4 1 0.3 1.2 0.3 2.5-0.1 0.7-0.4 1.1-0.2 0.6 0 0.6 0.3 1 0 0.6-0.3 1.1-0.6 1-0.8 0.7-1 0.2-3.2-0.4-0.8 0.4-0.9-0.4-3.3 0-2-1.1-0.8-0.2-0.1 1 0.2 0.6 0.7 1.1 0.1 0.7-0.2 0.5-0.3 0.5-0.4 0.4-0.4 0.3-1.1 0.3-3.5-0.3 0-0.4-0.2 0.3-0.1 0.2-0.3-0.2-1.5-0.4-0.7-0.4-0.6-0.6-0.3-0.3-0.2-0.3-0.5-1.1-0.1-0.7-0.8-2.7-0.1-0.1-0.3-0.6-1-1-0.5-1.3-0.1-0.4 0.1-0.6 0.3-0.4 0.5-0.4 0.3-0.5 0.2-0.6-0.1-0.6-0.3-0.5-0.3-0.5-1.8-1.7-1.5-1.7-1-1.6-0.4-0.4-0.6-0.2-0.6 0-1.7 0.3-0.6 0-0.5-0.1-0.6-0.2-0.3-0.4-0.2-0.5-0.4-2.4-0.5-1.2-0.6-1.1-0.7-0.8-0.5-0.3-0.6-0.2-4.9-0.7-0.1-1.7 0.1-26.4-0.1-0.7-0.5-0.3-15.5 0 0.2-13.3 0.1-9.5 7.2-19.5 0.3-1.3-0.2-1.2-0.6-0.9-1.9-1.4-0.7-0.9-0.2-0.4-0.2-1-0.3-0.5-0.4-0.3-0.8-0.6-0.3-0.4-1.7-3.1-0.2-0.9-0.5-1-1.7-0.8-0.7-0.9-1.1-2.4-0.6-1z" id="IR10" name="Khuzestan"></path><path d="M291.8 218.8l4.4 2.1 0.1 1 0.6 1.9 2.7 3.4 2.9 2.7 6.4 1.9 2.4-0.1 1.5 0.3 1 0.7 4.3 0.8 2.4-0.4 8.8-4.8 1-0.3 1-0.6 3.9-0.8 6.4 0.6 12.6 10.6 2.6 1.4 7.6 5.8 0.6 1.6 0 1.2-11.2-1.2-5.3 0.4-1.4 2.1 2.4 3.3 1.8 1.5 3.3 1 2.2 1.9-1.5 5-2.3 4.7-0.5 2.1-1.6 1.6-9.6 4.7-2.6 2.5-0.6 2.2 0.4 1.8 1.2 2.7 1.1 1.7-1.5-0.2-2.8 0.1-8.4 3.7-2.2 0.1-2.6 0.8-2.4 1.2-8.3 2.5-2 1.5-1.4 3.3-8.2 0.2-1.2-0.8-6.7-1.7-1.3 0.3-6-1-3.3-2.5 1.5-2.1-1.8-2.3-3.9-2.3-5.2 0-2.2 0.9-3.5-5.1-6-5.4-0.1-1.8 1-0.7 1.5-0.3 2-0.1 1.7-0.4 2.6-1.9 4.3-1.2 3.1 0.2 4.3 2-0.1-0.6 0.2-2.3 2.9-3.3 4.8-2.7 8.6-2.3 1-1.6-0.7-6.2-1.1-2.4-1.5-2.5-0.7-2.8-0.9-1.6-1.2-0.7-0.9-1-0.9-0.5-1.5-0.1-2.3-1.2-1.6-2.3-1.5-3.9-2.5-3.1-1-3.7 1.9-4.5 5.2-3.4 3.8-1.3z" id="IR28" name="North Khorasan"></path><path d="M617.7 143.6l0.3 4.2-0.3 1.7 0.1 2.1 0.6 2.6 0 1.4-1 3.8 0.1 2.7 1.6 1.9 2.2 1.1 1.9 1.5 0.9 3.6-2.6 3.6-5.5 2-1.2 0.2-1.5 0.6-1.4 1.3-3.4 1.4-3.5 6.2-1.4 1.3-1.9 1.6-8.8 13.6-3.9 8.6-0.9 6.5-1.6 4.1-2.4 1.1-16.8-2.3-4 0.4-8.2 4.8-8 6.2-2.9 3.2-6.7 3.1-3.3 0.8-3.6-0.6-9.3 0.2-1.9-3-5-5.1-10.4-6.3-1.6-2.9-0.5-1.4-0.1-0.8 7.1 0.6 0.7 0.5 0.9 0.2 5.8-1.6 0.6-0.5 0.3-0.9 0-6.1-0.2-1-0.7-0.4-0.9-0.4 0.1-0.8 1.1-2.1-1.1-1.7-0.8-2.2-1-5-1.4-3.8-0.2-0.9-0.5-5 12.9 1.2 0.4-0.1 2.3 0.3 0.1-0.2 0.7-0.5 1.1-1.2 2.9 0.2 2.4-0.7 1.9-1.7 0.4-0.2 0.2-0.2 0.2 0 0.3-0.4 0.5-0.1 0.2-0.2 0.3-0.3 0.3-0.4 0.2-0.1 0.3 0.1 0.1-0.1 0-0.1 0.2 0.1 0.2-0.4 0.2-0.2 0.1 0 0.2-0.2 0.3 0.1 0.4-0.2 0.2 0 0.3-0.3 0-0.1 0.2 0 0.3-0.1 2.8 0.7 1.1 0 0.7-0.4 0.1 0 0 0.2 0.3-0.1 0.1 0.1 0.1-0.1 0.3 0 0.7-0.5 0.4-0.2 0.3-0.4 0.2-0.4 0.5-0.5-0.1-0.2 0.1 0 0-0.1 0.1-0.1 0-0.1 0.1 0.1 0-0.2 0.2-0.1 0.8-0.6 0.1 0.1 0.1-0.1 0.1 0.1 0.2-0.2 0.1 0.2 0-0.3 0.3 0 0.1-0.2 0.1 0.1 0.1 0 0.1-0.3-0.1-0.2 0.7-0.6 0.1-0.3 0.3-0.2 0.2-0.7 0-0.7 0.1-0.4 0.1-0.1 0-0.1 0.2-0.4 0-0.2 0.1-0.1 0.4-2.1-0.3-0.6-0.3 0-0.5-0.5-0.2-0.4 0-0.4 0-0.1 0-0.1 0-0.2 0.1-0.1-0.1-0.1 0-0.1 0.1-0.1 0.1 0.2 0.1-0.1-0.2-0.3 0.2 0.1 0-0.2 0.2-0.2 0.3 0-0.1-0.2 0-0.2-0.1 0 0-0.2-0.1-0.2 0.2 0-0.2-0.2 0.1 0 0.1 0 0.1-0.2 0.2 0-0.1-0.2 0.3 0-0.1-0.1 0-0.1-0.1-0.1 0.2-0.1 0.1-0.2 0.1-0.1 0-0.1-0.1-0.1 0.3 0 0-0.1-0.1-0.1 0.1-0.1-0.1-0.3 0.1 0-0.1-0.3 0.1 0 0-0.1 0.1 0.1 0-0.1-0.1-0.2 0.1-0.4 0.1-0.1 0.1 0.1 0-0.1 0.2 0 0-0.1 0.1-0.1 0-0.2 0.1 0.1 0.1-0.2 0.1-0.1-0.1-0.1 0.3 0-0.2-0.1 0.1-0.2-0.2 0 0-0.1 0.2 0.1 0-0.1 0.2 0 0-0.2 0.1-0.1 0.2 0.1 0.1-0.1-0.1-0.1 0.1-0.1-0.1 0 0.1-0.2 0.1 0 0-0.1 0.1 0 0.1-0.2 0.1 0 0.1-0.2 0-0.1 0.1 0 0 0.3 0.1-0.2 0.1 0-0.1-0.2 0.2 0 0 0.1 0-0.2 0.1 0 0.1 0.1 0.1-0.1-0.1 0.1 0.1 0.1 0.2-0.2 0.1 0.2 0.2 0-0.1 0.2-0.1 0 0.1 0 0.2-0.2-0.1-0.2 0.2 0 0.1-0.1 0.1-0.1 0.1-0.2 0.2 0 0-0.1 0.2 0.1 0-0.3 0.2 0 0-0.1 0.5-0.2 0.1 0.2 0-0.1 0.1 0.1 0.1-0.2 0.1-0.1 0-0.1 0.2 0.1 0.1 0 0-0.1-0.2 0 0.2-0.1 0-0.1 0.1 0 0.1-0.1 0.4-0.2 0.1-0.2 0.1 0 0-0.1-0.1 0-0.1-0.2 0.2-0.2 0.4-0.3 0.4-0.1-0.1-0.1 0.1-0.1 0.3 0.1-0.1-0.1 0.3-0.2 0-0.2 0.4 0 0-0.1 0.1 0 0 0.1 0.1 0 0.1-0.1-0.3-0.3 0.2-0.1 0.2-0.1 0-0.2 0.2 0.1 0.1-0.2 0.1 0 0.4 0 0.2 0-0.3-0.1 0.2-0.2-0.1 0 0.1-0.1 0-0.1 0.2 0 0-0.1 0.3-0.1-0.1-0.2 0.2 0 0-0.1 0.2-0.1 0-0.2-0.1-0.2-0.1 0 0.8-0.9 0.1 0 0.1-0.2 0.1-0.2 0.2-0.3 0-0.1 0-0.1 0-0.1 0.3 0 0.2-0.1 0-0.1 0.1 0.1 0.1-0.2 0.2-0.1-0.1-0.4 0.1 0 0-0.1 0.3 0 0.1 0 0.1 0 0.5-0.2 0.4-0.5 0.3-0.8 0.2 0 0-0.1 0.1 0-0.1-0.2 0.2 0 0.1-0.2 0.1 0 0.1-0.1 0.1 0.2 0.1-0.1 0.2 0 0-0.1 0.1 0.1 0.2-0.1-0.1-0.2 0.1 0.2 0.3-0.1 0.1 0.1 0.2-0.4 0.2 0.1 0-0.2 0.2 0.1 0-0.2 0.1 0 0.1 0.2 0.3 0 0 0.1 0.1 0 0.1 0.1 0.3 0 0.1 0.4 0.2 0 0.1-0.2 0.2 0.2 0-0.1 0.2-0.1-0.2-0.2 0.2 0-0.1-0.2 0.1 0 0-0.1 0-0.1 0-0.1 0.1-0.2 0.3-0.1 0-0.1 0.2 0 0-0.1 0.1-0.1 0-0.2 0.1 0 0-0.1 0.2-0.1 0-0.1 0.1 0.1 0.1 0 0.3 0.1 0-0.2 0.2-0.1 0.1 0.1 0.3-0.1 0-0.3 0.2 0.1 0.1-0.2 0.2 0.1 0-0.2 0.1 0 0.2-0.2 0.1 0.2 0.1-0.1 0 0.1 0.8-0.6 1.1-0.5 0.1-0.3 0.4-0.3 2.9-1.4 0.4-0.4 1-1.1 0.7-0.7 0.8-0.3 3-0.1 6.4-1.4 1.1 0 1-0.1 0.6-0.3 1-0.2 0.6 0 3 0.7 1.8 1 0.7 0.3 2.4 0 0.8 0.3 1.3 0.6 0.6 0.2 0.7 0.1 6.8-1.2 1.9 0.2 0.2 0.1z" id="IR27" name="Golestan"></path><path d="M821.2 376.8l-3.7 0.6-29.3 0.1-6.1-2.2-4.7-7.6-2.5-2.2-4.9 1.9-4.4 2.5-14 2.1-1.3 1.5-1.3 0.9-4.8-1.5-7.5-0.9-2.5 0.9-0.7 1.7 0.2 1.4 1.9 3-0.5 3.8-1 4.2 0.5 2.5-0.1 2.2-1.2 2.9-0.8 3.2 0.3 2.5 1.3 1.2 1.1 0.8 0.5 1.4 0.4 1.6 7.1 5.2-1.4 2.6-0.3 1.6-2.3 3.8-2.1 2.1-14.8 9.9-6.6 9.9-1.5 6.6-2 3.5-1.2 1.4-1.2-0.9-3.9-5.9-4-2.5-3-1.4-1.1-0.9-4-2.3-3.1-7-3.5-23.8-1.9-3.6-2-2.6-12 2.8-9.4-1.1-2.2-3.5-2.9-16.3 0.4-9.7 5.9-17.8 3.2-5.8 18.7-13.3 4.5-4.4 0.7-3.7-1.6-3.6-13.8-10.6-5.2-1.4-11.9 3.1-18.7 8.9-19.2 5 7.5-9.4 6.1-5.5 5.4-3.2 9.9-3.8 1.4-1.1 2-4.7 8.2-14.1 0.8-4-3.1-3.6-11.2-9.1-1.3-3.3-1.5-7-0.9-11 0.7-6.3 1.9-3.7 1.3-5.4-1.2-4.7-1.9-1.1-1.5-0.1-0.9 0.3 0.1-1.6-0.3-2.1 0.3-2.6 2.8-3.7 11.3-9.2 7.5 0.4 31.2 17.3 13 2 3.6-0.9 1.8-1.6 1.5-4.6-0.3-1.9-1.7-1-0.6-0.9 0.3-1.6 2.8-3-0.2-1.4-1.6-0.8-0.9-1.4-0.4-1.5-0.6 0.3-0.7 1.7-1.3 0.2-0.8-1.6-1.3-1.5-2.3-1.6-0.3-2 2-2.4 2.8-8.4 1.7-2.3 0.5-1.8 0-1.2 0.4-1 1.3-1.5 1-1.9-0.3-2.4-1.3-2.7-4.2-4-1.1-2.5-0.6-2-0.9-1.1-21.1-1-1.8-1.3 0.7-2.1 0.6-2.2 0-2.6 1.7-1.8 5.7-3.5 0.2 0 0.7-0.1 0.1-0.1 0.4 0.1 0.1 0.2 0.2 0.2 0.4 0.9 0.3 0.3 0.7 0.3 0.8 0 0.1-0.1 0.7-0.1 0.7-0.1 0.1 0 1.6 0.5 0.4 0.2 0.1 0 4.9 2.4 0.5 0.2 0.4 0.2 0.3 0.2 0.8 0.3 0.6 0.2 2 0.4 0.5 0.2 0.2 0 0.5 0 0.9 0.1 0.3 0.1 0.4 0.1 0.8 0.4 0.4 0.4 0 0.4-0.1 0.4 0 0.5 0.8 1.4 0.1 0.4 0.1 1.1 0 0.8 0.3 0.7 0.8 0.7 0.8 0.3 3.7 0.5 0.5 0.3 1.3 0.9 0.6 0.2 0.5-0.1 1.4-0.1 2.4-0.3 0.4-0.2 0.4-0.2 0.7-0.9 0.4-1 0.6-0.9 0.7-0.5 0.5 0 0.4-0.1 0.8 0.4 2.3 2.1 2.1 0.9 1 0.1 1.1-0.1 0.4-0.2 0.3-0.4 0.3-0.3 0.5 0 0.1 0 1 0.2 0.5 0 0.5-0.2 0.1-0.1 0.5-0.7 0.1-0.9 0.3-0.4 0.6 0.4 2.2 1.2 3.6 0.9 1.9 0.8 0.7 0.5 0.6 0.2 1.4 0.2 0.5 0.3 1.5 1.6 6.3 4.5 0.5 0.1 0.5 0 0.6-0.2 2-1 1.1 0.3 0.2 0.1 0.8 0.8 0.9 1.3 0.2 0.8-0.1 1.3 0.2 0.6 0.2 0.5-0.2 0.5-0.3 0.6-0.2 0.7 0.1 1.2 1 4.1 0.5 0.8 3 2.5 0.9 1 0.2 0.4 0 0.3-0.2 0.2-0.1 0.1 0 0.4-0.2 0.5 0.2 0.4 0.7 0.2 0.4 0.3 0.3 0.4 0.4 0.2 0.4 0 0.4-0.2 1.1-0.4 0.7 0.1 0.8 0.9 0.3 0.9 0.3 1.1 0.3 1 0.2 0.1 0.1-0.1 0.7 0.4 0.1 0 0.3-0.4 0.5-0.8 0.5-0.3 0.5 0 5 1.7 1.8 0.6 0.1 0.1 3 2.5 1.7 1 0.6 0.1 1.9 0.4 1.4 0.2 1.7 0.8 1.4 1.8 1.8 3.8 2.2 3.3 5 6.1 0.9 1.6 1.4 3.6 1 1.8 1.5 0.8 0.2 0 7.3-0.1 6.6-0.1 10.1-0.2 5.5-0.1 4.9-0.1 1.4 0.3 0.9 0.1 1 0.2 0.9 0.1 0.4 2 0.4 0.9 0.2 0.5 0 0.8 0 0.7-0.1 0.2 0 0.1-0.1 0.3-0.2 0.5-0.1 0.1-0.3 0.4 0 0.3-0.2 0.4 0.1 0.7 0.3 0.8-0.1 0.7-0.3 1.3-0.1 0.4-0.5 2.4 0 0.2-0.2 1.8-0.1 0.8 0.3 0.7 0.3 0.8 0.1 0.1 0 0.1-0.2 0.2 0 0.2-0.2 0.4 0.1 0 0.4 0.2 0.4 0.3 0.3 0.3 0.2 0.4 0.1 0.6 0.1 0.6 0 0.2 0 0.8 0 0.4 0.2 0.4 0 0.1 0.7 1.2 0.3 1.5 0.4 2.1 0 0.2 0.1 0.7 0 0.3 0 0.6 0.1 0.3 0 0.1-0.1 0.2-0.3 0.4-0.2 0.3-0.2 0.4-0.1 0.1-0.1 0.4 0 0.1-0.1 0.5 0 0.5-0.2 0.6-0.4 0.3-0.4 0.2-0.3 0.3 0 0.2-0.1 0.5 0.1 1.1 0 0.6-0.1 0.1-0.1 0.5-0.1 0.3-1.1 0.5-0.2 0.4-0.3 0.4 0.5 0.2 1.1 0.2 1 0.5 0.6 0.6 0.2 0.1 0.7 0.9 0.1 0.1 0.4 0.8 0.4 0.7 0.1 0.2 0 0.3 0.3 0.8 0.1 1.7 0.1 0.3 0.1 0.9 0.1 1-0.2 0.6-0.1 0.7 0.1 0.1 0.2 0.3 0 0.6-0.3 1.3 0 0.2-0.1 0.2 0.1 0.6 0 0.4-0.2 0.4-0.1 0.1-0.5 0.5-0.1 0.2-0.1 0.2 0.1 1.5 0.7 1.3 1.1 1.8 0.4 0.6 0 0.1 0.5 2.2 0.1 1.2-0.3 1.2-0.7 1.1-1.1 1.3-0.5 1.2-0.4 1.8-0.2 0.6-1 1.3-0.3 0.6-0.2 1.2 0.2 3-0.4 1-0.9 0.5-1.1 0.2-1 0-0.7 0.6-0.3 1.2 0 1.3 0 0.5 0.3 0.3 0.2 0.5 0 0.6-0.5 0.2-0.3 0.3 0.3 0.6 1.7 2.2 0.1 0.3-0.1 0.6-0.1 0.5 0.1 0.5 0.4 0.5-1.1 1.6-0.3 0.9-0.3 2.3-0.7 2.2-0.2 1.1-0.1 0.6-0.7 1.1-0.1 0.7 0 0.6 0.2 1 0.1 0.5-0.2 2.1-0.4 1.9-1.5 0.4-0.2 1-0.9 1.6-1.5 1.2-0.9 1 0 1.4 0.1 1.4-0.2 1.4-0.5 0.7-0.5 0.1-0.6 0-0.7 0.1-0.6 0.3-0.3 0.4-0.3 0.5-2.1 2.4-0.9 0.6-1.2 0.4-2.6 0.3-1.1 0.6-0.7 1.2 0.5 0.1 0.4 0.2 0.3 0.4 0.4 1.4 0.4 0.4 1.2 0.5 0.5 0.5 0.5 0.7 0.7 1.5 3.5 4.5 0.6 1.1-3.6 0.2-4.7 0.3-3.4 0.2 0.4 1.2-0.8 0.8-2.2 1.2-1.7 1.7-1.5 2-1.3 2.7-0.3 2.5 0.1 0.8z" id="IR30" name="Razavi Khorasan"></path><path d="M821.2 376.8l0.5 4.9 1.4 8.7-0.1 2.2-1.5 3.3-0.4 1.8 1.2 4.2 3 2.8 3.8 1.6 3.7 0.3 3.4-0.2 1.9 0.1 1.5 0.4 0.8 0.4 0.8 0.8 0.4 0.8-0.1 0.1-0.3 0.6-0.7 0.2-2.3 0.2-0.8 0.5-0.1 0.9 0.1 0.9 0.1 1-0.2 1.1-0.5 0.6-1.6 1-1.3 1.2-1.8 2.5-2.3 3.1-2.6 3.4-2.3 3.1-0.2 0.8 0 4.5 0.7 3.5 1.4 4.6 1.6 5.5 1.6 5.6 1.7 5.9 1.9 6.4 2.1 7.8 1.6 5.9-0.1 4.6-0.6 4.4-0.3 0.9-1.2 1.6-0.4 0.9 0.2 0.3 0.4 0.2 0.2 0.3-0.4 1.3 0.1 0.5 0.3 0.6 0.2 0.6 0 1.2-0.3 3.4 0.1 2.7 0.6 5.1-0.6 4.1 0.2 1.3 0.7 2.7 0.5 5.1 1.6 0.7 4.7 0.7 7.9 1.2 0.1 0 0.9 3.2-0.7 6.6-3 7.3-2.2 8.1-1 14.3 0.2 4.2 2.4 10.6-0.1 1.7-0.8 1.1-1.5 0.7-6.5 0.2-3.8-3.3-7.4-10.6-5.8-4.3-4.4-1.2-1.1-0.9-1.6-1.7-2.6-0.5-35.3 10.1-1.5 0.7-18.8-27.4-6.8-5.1-53.5-24.2 0.6-1.1 2.5-6.4 4.8-7.5 1.8-4.8 6.2-8.5 0.8-2.6 0.4-2.7 1.1-3.1 0.1-3-1.9-3.2-1.4-3.1-0.1-1.7-1.4-1.6-0.7-1.2-0.3-1.3 0.8-2 1.2-2.1 0.4-1.7-0.2-4.3 1.2-1.4 2-3.5 1.5-6.6 6.6-9.9 14.8-9.9 2.1-2.1 2.3-3.8 0.3-1.6 1.4-2.6-7.1-5.2-0.4-1.6-0.5-1.4-1.1-0.8-1.3-1.2-0.3-2.5 0.8-3.2 1.2-2.9 0.1-2.2-0.5-2.5 1-4.2 0.5-3.8-1.9-3-0.2-1.4 0.7-1.7 2.5-0.9 7.5 0.9 4.8 1.5 1.3-0.9 1.3-1.5 14-2.1 4.4-2.5 4.9-1.9 2.5 2.2 4.7 7.6 6.1 2.2 29.3-0.1 3.7-0.6z" id="IR29" name="South Khorasan"></path><path d="M775.4 570.5l1.5-0.7 35.3-10.1 2.6 0.5 1.6 1.7 1.1 0.9 4.4 1.2 5.8 4.3 7.4 10.6 3.8 3.3 6.5-0.2 1.5-0.7 0.8-1.1 0.1-1.7-2.4-10.6-0.2-4.2 1-14.3 2.2-8.1 3-7.3 0.7-6.6-0.9-3.2 8 1.1 9.2 1.4 5.5 0.8 2.5 0.4 1.3 0.5 0.9 0.7 1.7 2.1 0.3 1.1-0.3 2.3 0 1.1 0.4 1.1 1.3 2.1 0.4 1.3 0.1 1.6 0.1 0.6 0.8 1.7 0.6 1.8 0.2 1.1 0 1.1-0.3 1.1-0.9 1.8 0.2 0.7 0.2 3.7-0.3 0.2-0.1 0.4-0.1 0.9 0.1 0.1 0.1 0.3-0.8 0.9-3.9 4.7-6 7.2-5.3 6.5-3.9 4.6-5.1 6.1-2.6 3.2-3.9 4.7-7.3 8.7-3.6 4.2-2.7 3.2 3.8 4.5 2.5 2.9 3.1 3.7 3.5 4.3 3.7 4.4 3.9 4.6 0.9 0.8 1 0.4 0.8 0.6 0.4 1.3-0.1 1.1-0.5 1.9 0 1 0.4 1.1 1.5 1.7 0.6 0.9 0.2 0.6 0.1 1.4 0.3 0.6 0.5 0.6 0.4 0.1 0.4 0.1 0.5 0.2 0.5 0.8 0.3 0.9 0.3 0.8 0.8 0.3 0.5 0.4 0.1 0.5-0.1 0.5-0.5 0.4-0.3 0.4-0.2 0.3 0.2 0.3 0.3 0.3 0.6 0.3 0.6 0.4 0.4 0.6 2 4.5 0.2 1.1 0.1 0.9 0.3 0.8 1.3 1.5 1.4 3 1.4 1.7 4.8 4.4 2 2.5 3 2.8 1.5 1.7 0.8 0.5 2.8 0.8 2.3 1.3 1.4 0.4 3.1 0.3 1.5 0.3 4 1.8 6.2 1.3 1.3 0.6 0.5 0.7 0.4 0.7 0.5 0.7 0.8 0.4 0.8 0.2 0.5 0.4 0.3 0.5 0.3 0.9 0.7 1.2 3 3.2 0.9 0.6 7.7-1.5 1.1 0.6 0.2 1.9-0.7 5.4-0.8 6.1 0.9 3.7 1.2 5.1 0.3 3.2 0.4 4.3 0.3 2.7 0.4 4.9 0.3 2.7-0.3 2.2-2.5 5.6 0.9 1.1 0.3 0.6-0.1 0.9-0.2 0.7-0.3 0.6-0.5 0.4-0.7 0 2 1.8 0.7 0.4 0.4 0 0.6-0.4 0.4 0 0.3 0.1 1.1 0.6 1.5 0.3 1.3 0 2.8-0.6 1.2-0.2 2.4-0.7 1.3-0.1 0.8 0.1 0.6 0 2.6-0.9 0.4 0.1 0.6 0.2 1.2 1.1 0.6 0.3 1.1 0.5 0.5 0.2 0.5 0.6 0.6 1 1.6 3.5-0.8-0.3-1 0-0.9 0.4-0.5 0.9-0.2 0.5-0.5 0.7-0.2 0.6-0.1 0.6 0.3 5.9 0.4 1 0.6 0.9 0.4 0.8-0.2 1-0.7 0.7-1.9 0.3-0.8 0.4-0.3 0.8-0.4 7.7-0.5 2.1-1.1 1-0.4 0-0.4-0.2-0.3-0.3-0.4-0.1-0.5-0.1-1.4 0.3-1.8 0-1.9-0.3-4.2-0.1-3.7-0.1-3.2-0.1-0.5 0.2-0.4 0.4-0.5 0.9-0.3 0.3-0.3 0.2-0.4 0.1-1.5 0.4-0.4-0.1-0.5-0.2-0.5-0.1-0.4 0.2-0.4 0.4-0.4 0.3-1 0.4-7.8 0.8-0.5 0.1-0.4 0.3-0.3 0.7-0.3 0.2-0.5 0.2-1-0.1-0.4 0.1-0.4 0.2-0.6 0.4-0.4 0.2-0.9 0.4-0.5 0.2-0.2 0.4-0.1 0.5 0.1 0.3 0.2 0.3 0 0.4-0.5 0.9-1.4 1.4-0.4 0.7 0.3 1.2 0.4 1 0.1 0.7-1 0.6-1.8-0.3-2.1-0.7-1.8-0.3-0.8 1.3-0.1 1.3-0.5 0.5-1.9 0.4-1 0.3-0.9 0.4-1.6 1.1-5.7 1.6-1.2 0.9-0.7 1.5-0.3 1.6-0.5 3.2-0.4 2.8-0.4 3.2-0.6 4.4-0.5 3.7-0.3 0.9-0.7 0.9-0.8 0.1-0.9 0-1 0.3-1 1.3 0.2 2 0.6 2-0.2 1.8-0.3 0.4-0.7 0.7-0.2 0.5-0.2 0.8-0.2 3-0.3 4.5-0.3 5.2-0.3 4.4-1.5 4.3-0.3-0.7-0.1-0.9-0.8-0.6-0.2-0.3-0.2-0.2-0.4 0.3-0.2 0.3 0 0.9-0.2 0.3 0.3 0.2 0.4 0.6 0.3 0.2-1-0.1-0.8-0.3-0.7 0-1.1 0.8 1.1 0.3 0.5 0.3 0.4 0.4-0.3 0.5-0.7 1-0.2 0.5 0 0.3-0.1 0.2-0.3 0.4-0.7 0.3-2.6 0.8 0.7 0.5-1.1 1.4-7.9-2.7-2.8-0.6 0-0.8-0.7-1.3-6.5-2.4-7.8-1.3-6.5-1.5-4.4-0.6-0.8-0.4 0.7-0.7-1.1-1.6-0.2-0.7 0-2.9-0.2-0.5-1.7-1.7-0.7-0.4-0.8-0.1-0.9 0-3.2 1-0.8 0.5-0.5 0.7-0.7 0.9-0.4 0.6 0 0.3 0.2 0.3 0.2 1.1 0.2 0.1 0.3 0.1 0.5 0.2 0.4 0 0.2 0.2 0.2 0.3 0.5 0.5-0.5-0.1 0 0.2 1.4 0.7-0.2 0.6-0.5-0.1-1.5-0.6-2-0.8-0.9-0.6-2 0.1-1.4-1.1 0.4-0.9 0.2-0.2-0.7-0.3-0.8-0.1-1.7 0.1-1.3 0.2-0.3 0.1-0.4 0.5 0 0.3 0.1 0.3 1 0.6-0.3 1-1.3 0-1-0.6-0.5-0.2-1.6-0.2-0.4-0.3-0.5-0.7-0.7-0.4-1.7 0.1-2.4 0.4-2.6 0.1-1.7 1.3-2-0.7-2-1.9-2.1-0.6-5.4 0.4-2.2 0-3.5-0.9-2.3-2.3-1.7-0.9-2.7 0.5-5.5 0.9-1.3 0.2-0.3-1.2 1.3-0.6 0-0.8 0.1-0.8-0.8-0.4-0.4-0.5-1.7-2.9-0.8-0.8-0.6-0.8-0.3-1.1-0.8-0.9-1.4-0.6-1.1-1-0.2-1.9-1.5-2.5-9-7.9-1.6-1.1-0.7-0.2-0.2-1 0.3-1.7 0.8-1.3 0.6-0.3 0.9-2.3 0.3-1.9 0-3.2 0.5-1.4 0.7-0.9-0.1-1.7 0.9-1.1 0.7-2-0.4-2-1.6-1.9-0.9-3.1 1.2-2.4 1.5-1.8 0-1.8-1.5-1.4-0.8-1.2 1.3-2.3 1.3-4-2.4-5-3.6-4.1-1-3.6 0.2-3.4-0.2-2-1.2-4.5 0-5.2 5.5-21.3 0.6-6.1-0.3-18.4 5.4-7.2 1.4-4.8-1.6-2.7-3.9-2.9-1.7-2.8 2.7-1.4 5.3-1.8 11-6.4 2.1-1.7 1.4-1.5 0.1-2-0.5-2.1-1.4-2.9-0.1-4.4-0.6-3.6 0.6-3.4 4-6.1 1.4-5.3 0.2-4.7-1.7-11.4-1.8-4.8-2.2-1.4-1.1-1.2 0.4-4.5 9.7-44.9z" id="IR13" name="Sistan and Baluchestan"></path><path d="M329.7 592.3l3-1.5 4.9-0.9 2.7 1.4 7.2 0.3 5.5 2 1.8 1.3 0.8 0.8 0 2.8 1.3 3.9 2.4 2.4 2.8 5.8 2.7 1.1 10.4 0.7 6.5 2.1 3.1 3.5 2.6 5.9 3.3 5.2 3 3.2 3.8 1.4 4.2 3.9 21.1 39.8 1.1 4.8 6.9 19.6 1.2 1.9 2 0.9 1.6 0.9 3.6 4.1 6.3 14.4 6.3 7.6 6 5.7 9.4 6.8-2 1.2-0.7 0.2-2.2-0.1-2.3-0.6-0.8 0-3 0.3-0.5 0-1 0.4-0.2 0-0.3 0.3-0.7 1.5-3.7-1.6-1-1.1 0-1.1 0.4-0.6 0.8-0.4 1-0.1 0.9 0.1 1-0.2 0.6-0.5-0.5-1.2-0.7-0.7-1.9-0.7-0.7-0.6-0.4-0.6-0.8-1.8-0.3-0.5-3.5-3.7-1.6-1.2-1.7-0.7-8.4-1.9-1.8-0.9-5.5-5.2-1.7-1.1-2-0.8-2.2-0.3-3.3 0.4-0.7-0.3-0.9-0.5-1.7 0.1-1.8 0.4-3 0.6-1.8-0.3-4.1-0.9-0.5-0.1-0.3-0.4 0-0.5-0.2-0.4-0.2-0.2-1.5-0.2-2-0.7-1-1-1.1-1.9-1.1-0.7-0.4 1.5-1 0.1-0.9-3.2-0.9-1.3-0.7-2-1.8-2.9-0.8-0.7-1-1.1-0.2-1 1-2.9-0.1-1.4-0.9-1.6-1.7-1.5-0.6-0.7-1.6-2.6-1.6-1.6-0.3-0.6-2.9-7.1-0.4-1.7 0-6.8-0.6-2.3-1.1-2-1.2-1.4-1.5-1-2-0.4-1.9-0.2-0.9-0.2-0.4-0.6-0.4-1-2.2-2.8-0.4-1.1-0.3-1.4 0.2-1.4 1-0.6 0.9 0.4 0.9 0.7 0.8 1 0.5 0.9 0.5-0.4-0.1-0.4-0.2-0.5 0-0.6 0.4-0.3 0.9-0.9 0.4-0.6 0.1-1.1-0.1-1.3-0.5-0.8-0.8 0.3-0.4-1.6-0.3-0.5-0.6-0.5-0.3 0-0.4 0.3-0.4 0.1-0.2-0.3-0.1-0.9-0.1-0.4-0.1-0.3-1.1-0.2-3.7 0.2-0.9 0.2-1.2 0.7-1.3-0.2-1.1-0.9-0.4-1.5-0.1-1.3 0.1-0.6 0.5-0.7 0.3-0.7 0.3-0.9 0.4-0.4 0.7 0.8 0.3-2.2 0.1-0.4-0.5-0.2-0.3-0.3-0.5-1 0.3-1.4 0-2.1-0.3-2.1-0.3-1.5-0.7-1.1-0.9-1.3-0.7-0.3 0 1.6-0.3-0.6-1.3-2-2.5-2.1-0.4-0.7-0.3-0.9-0.8-1-1.5-1.6-2.8-1.1-0.4-0.6-0.3-1-0.7-1.1-1.3-1.4-1.2-1.8-2.2-4-1.1-1.6-0.9-0.8-1.9-1.2-1.9-1.9-0.1-0.2-0.2-0.7 0-1-0.2-0.6 0.8 0 0.1-0.4-0.3-0.4-0.6-0.3 0.5-1.8-1.1-3.1 0.3-1.4-0.6-0.5-0.8-1-0.6-1.1-0.3-0.9-0.2-0.6-0.7-0.5-0.4-0.1z m12 50.7l0.9 0.4 0.5 0.3-0.3 0.9 0.2 1-0.3 0.8-0.5 0.1-0.5-0.5-0.4-1.1-0.3-1.1-0.4-0.6 0.6-0.4 0.5 0.2z" id="IR06" name="Bushehr"></path><path d="M744.7 816.4l-0.6 0.3-0.8 1.3-0.3 1.7 0.2 1 0.7 0.2 1.6 1.1 9 7.9 1.5 2.5 0.2 1.9 1.1 1 1.4 0.6 0.8 0.9 0.3 1.1 0.6 0.8 0.8 0.8 1.7 2.9 0.4 0.5 0.8 0.4-0.1 0.8 0 0.8-1.3 0.6 0.3 1.2-2.7 0.4-2.7 1.3-1 0.2-0.4-0.1-0.3-0.3-0.3-0.2-0.4 0.1-0.5 0.2-0.4 0.1-1.1-0.1-0.9-0.2-0.8-0.3-0.6-0.5-2.2-3.5-1.2-1.4-1.8-0.8-1.7 0-0.4-0.2-0.3-0.5-0.2-0.5-0.2-0.5-0.5-0.1-4.1 0-8.5-1.6-3 0.5-2.5-0.2-0.9-0.4 0.4-0.8-1.4 0-1.5 0.3-0.7 0.4-1 0.9-0.8 0.2-0.3-0.2-0.1-0.2-0.3 0-0.5 0.5-0.4 0.3-0.5 0.2-0.4-0.1-0.2-0.4-0.2 0.2-1.7 1.1-1.7 0.3-1.6-0.3-1.5-0.5-1.5-0.2-1.3-0.6-1-1.4-1.4-3-1.5-1.8-1.8-0.4-1.9 0.5-1.9 1-1.6 1.3-1.1 0.6-0.7 0 0.2-2.3 0.2-0.6 0.1-0.2 0-0.2-0.1-0.4-0.4-1.2-0.8-0.7-1-0.2-1.1-0.1-1.1 0.1-2.6 0.6-0.6-0.1-1-0.5-0.5-0.1-0.5 0.1-1 0.2-0.5 0.1-1.1-0.1-3.2-1 0.3-0.4-6.3-0.4-0.7-0.3-0.3-0.9-0.3-2.5-1.1-2.7-0.6-2.1-0.4-1-0.5-0.4-0.1-0.2-1-1.3-0.2 0-0.6 0.1-0.2-0.1-0.1-0.2-0.1-0.6-0.7-1.9-0.1-0.9-0.5-1-0.1-0.6 0.3-1.1 1.5-1.6 0.5-1.1-0.7-1.6-3.1-3.5 0.3-1.4-0.4-0.3-0.3-2.4-0.3-1.2-0.5-0.9-0.9-0.9-0.2-0.4-0.2-0.4-0.1-1.2-0.1-0.5 0.8-6.6-0.1-2.5-3.1-12.2-0.6-0.9-1.6-1.4-0.6-0.9 0.1-0.8-1.5-1-0.5-0.5 0.7 0.1 0.5-0.3 0.5-0.3 0.6-0.2-0.4-0.4-0.1-0.5 0.2-0.5 0.3-0.4-1.5 0.6-0.4 0.1-0.5-0.1-0.3-0.3-0.1-0.2-0.3-0.1-0.2-0.2-0.3-0.4-0.3-0.2-0.9 0.5-0.3-0.2-0.1-0.4 0-0.6-0.6 0.2-0.3-0.3 0-0.4 0.4-0.2 0.3-0.2 0.8-0.9 0.4-0.3 0-0.4-1.4-0.2-1.1-0.7-0.8-1.2-0.3-1.1-0.5 0.5-0.6 0.2-1.3 0-0.7-0.2-0.4-0.5-0.4-0.5-0.4-0.3-4.9 0-1.1-0.4-0.3 0.4-1.1-0.6-1.5-0.3-2.9-0.1-1.4-0.3-2.5-1-1.4-0.2-2.9 0.1-1.5 0.4-1.1 0.8-1 0.5-3.1 0.1-1.2 0.2-0.4 0.3-0.8 0.8-0.1 0.2-0.1 0.6-0.3 0.2-0.4 0.1-0.4 0.2-0.8 0.7-3.1 1.9-1.2 1 0 0.2-0.2 0.2-0.9 0.7-0.5 0.2-2.1 0.2-2 0.5-0.5 0.1-1.5-0.1-0.6 0.1-0.7 0.5-0.4 0.1-1.7 0-1.5-0.3-0.5 0-0.9 0.4-1.6 1.5-0.6 0.3-0.5 0.4-2.5 2.8 0.6-0.2 0.3-0.2 0.4-0.3 0.2 1.3-0.3 1.6-0.6 1.5-0.6 1-1.6 1.4-1.7 0.9-2 0.4-2.1-0.1-3.8-1.3-2.2-0.3-1.8 0.8-0.5 1-0.3 1-0.4 0.7-1.2 0.3-0.9 0.1-2.1 0.6-0.7 0.3-3.1 2.8-0.5 0.3-4.5 3.7-5.1 3-0.3 0.3-0.3 0.3-0.4 0.3-0.5 0.1-0.6-0.1-0.8-0.5-0.5-0.1-4.1 0.4-2-0.3-0.8-1.2-0.6-1.6-1.4-1.3-2.1-0.4-4.3 0.2-1.7-0.8-0.8-1.4-0.7-1.7-0.9-1.6-1.4-1.1-1-0.2-1 0.1-0.9 0.3-3.6 0.2-0.9-0.1-3.3-0.9-0.8-0.1-0.5-0.2-0.9-0.7-0.4-0.2-0.5 0-1 0.2-3.1 1.4-2.1 0.3-1.9 0.6-1.1 0-2.1-0.7-1.1-0.1-1.1 0.6-0.6-0.2-2.5-2.1-3.5-2.1-4.6-3.5-0.6-0.8-0.3-1-0.1-2.5-0.4-1.1-0.8-1-1.5-0.9-16-5.5-1.1-0.1-1-0.3-0.6-0.7-0.5-0.8-0.6-0.7-2.8-0.7-0.4-0.6-0.4-1.1-1-0.6-2.2-0.7-3.8-3.4-1.6-1.1-2.5-1.1 0.7-1.5 0.3-0.3 0.2 0 1-0.4 0.5 0 3-0.3 0.8 0 2.3 0.6 2.2 0.1 0.7-0.2 2-1.2 1.3 2.5 3.4 3.3 10.5 0.9 1.8 0.7 4 3.3 0.8 0.4 0.8 0.1 3.4-0.9 1.2 0 14.4 2.6 4.9-2.6 1.3-2.1-0.5-1.6 0-0.6 1-2.9 0.7-4.2 2.1-2.5 4.8-1.7 12.6-1.2 2.9 0.4 2.2 0.8 2.3-1 4.3-1 12.6 1.8 5.9-1.8 2.7-2.6 1.5-4.7 1.9-3 6.4-3.4 4.3-1.1 2.7 0.1 1.4-0.6 1.1-0.8 0.8-1.3 0.3-3-2.2-3.7-4-3.2-0.3-1.8 0.3-2.2 2.4-8.7 0.5-6-1.2-3.4-14.2-13.7-0.2-2.6 1.5-1.1 0-1.5-2.7-8.2 4 0.3 8.5 2.4 4.2 3.3 2 2.7 2.1 1.5 2.1 1 2.4-0.6 9.5-7.2 5.5-2.6 1.4-0.1 1.3 1.9 0.9 20.5-1.1 3.9 0.9 5.3 4.3 5.4 4 3.7 4.8 3 5.6 0.8 3-0.5 5.6-2.8 5.1-4.8 1.4-1.8 2.2-1.7 2.6 0.1 4.9 2.4 0.3 0.9-0.4 5.4 1.7 8.3 0.7 1.2 1 0.8 1.4 0.2 2.5 1.3 1.8 2.4 1.1 2.1 2.2 2.4 2.1 3.2 0.3 2.7-1.3 1.1-0.8 1.6 1.1 1.6 1.2 0.6 1.3 2.6 1.4 4.2 1.5 19.8 1 3.1 14.5 7.7 3.2 2.4 1.4 0.4 2.2-2.1 1.2-1.5 1.9-1.3 3.1 0 3.2 2 3.6 2.9 2.7 3.2 1.4 3-0.4 1-3-1.8-1-0.1 0 1.1 1.1 3.4 0.1 1.3-0.3 0.9-0.9 1-0.6 1.7-1.1 10.2 0.3 1.6 0 1.5-0.6 2.9-1 1.2 0.1 1.1 6.3-0.5 3.8 0.7 2.6-0.2 1.6-0.8 1.7 0.4 1.8 0.8 2.9 0.5 0.9 0.5-0.1 0.6-0.4 1 0.1 1 0.5 1.1 0.1 1.7 0.8 1.4 1.9 0.4 2.4 0.1 2-0.2 1.4-1.5 1.4-0.4 1.8 0.8 1.3 0 0.7 0.5 1.9 2.9z m-204.2-15.7l0.3 0.2 0.2 0.2 0.3 0.3 0.1 0.3-0.9 2-0.3 0.1-0.5-0.2-0.6-0.3-0.3-0.3 0-0.7-0.1-0.5 0-0.5 0.1-0.6 0.3-0.4 0.4-0.2 0.5 0.1 0.5 0.5z m-23.1-9.4l-3.5-0.2-0.3 0-1.6-0.7-0.9-1.6 0.5-0.7 0.7-0.6 0.8-0.2 0.9 0 0.8 0.3 1.8 0.2 0.6 0.2 0.1 0.3 0.1 0.1-0.1 0.5 0.1 0.4 0.3 0.2 0.2 0.2 0.1 0.1 0.1 0.3 0 0.3-0.1 0.3-0.1 0.3-0.5 0.3z m-33.9-16.4l-0.8 0.5-0.9 0-2.7-0.5-0.9-0.3-0.1-0.1-0.6-0.4-1.5-1.2-0.4-0.5 0.2-0.3 0.3 0 0.4-0.2 0.5 0 3.9 1.2 3.6 0.3 1.1 0.4 0.6 0.6 0.4 0.3-0.7 0.2-1.8-0.1-0.6 0.1z m141.5-1.8l0.2-1.4 0.7-1 1.2-0.5 1.8-0.2 0.2 1.6-1.4 1.3-1.8 0.5-0.9-0.3z m-5.1-8.9l0.9 0.2 1.2 0.5 0.7 0.6 0.3 0.2 0.4 1-0.8 0.4-0.7 0.5-2.9 0.7-1.1 1-1 2.3-0.6 0.9-1.9 2-0.3 0.7-0.4 0.5-1.8 0.9-0.4 0.5-0.4 0.2-2.4 2.3-1.3 0.8-1.1-0.5-1.1-1-1.2-1-3.1 1.6-0.9 0.8-0.9 0.5-1 0-2.1-0.3-1 0.2-1 0.4-2.5 1.9-2.6 1.1-1.6 1.2-0.9 0.4-2.9 0.3-2 0.6-0.9 0.6-0.4 0.1-0.2 0-0.2 0-0.6-0.2-0.4 0-0.2 0.4-0.3 0.4-0.5 0.3-0.6 0.1-0.4 0.1-0.2-0.1-0.2-0.1-0.2-0.7-0.2-1.3 0.3-0.9 0.1-0.6-0.3-0.3-0.4-1.6 0.5-0.5 2.2 0.8 0.5-0.3 0.3 0.1 0.1 0 2.5-1.4 6.3-2 0.9-0.1 0.6-0.3 0.2 0 2.2-1.4 0.9-0.7 3.1-1.2 0.5-0.1 1 0.1 0.4 0 0.4-0.2 0.5-0.4 0.4-0.1-0.1-0.4-0.2-0.4 0.7-0.8 0.2-1-0.3-2.3-0.3-0.9-0.8-0.8-0.8-0.6-0.3-0.4 1.2-0.7 6.5 2.5 1.8-0.5 5-3.2 6.2-1.4 1.9 0z m12.2-5.5l0.5 0.4 0.6 0.2 0.4 0.3 0 0.1 0.2 0.7-0.2 0.7-0.4 0.5-0.4 0.1-0.3 0.2-0.7 0.1-1.5-0.6 0.1-1.3 0.9-1.2 0.8-0.2z m-90.7 62.1l0.2 0.5 0.1 0.9-0.4 0.4-0.7-0.2-0.7-0.3-0.2-0.6 0.6-0.4 1.1-0.3z m63.5-39.5l0.3 0.5 0.1 1.3-0.6 1.1-1 0.6-0.8-0.5 0.1-1.2 0.7-1.2 0.7-0.6 0.5 0z m-106.2-0.5l0.5 0.2 0.4 0.8-0.6 0.6-0.8-0.1-0.8-0.4-0.5-0.7 0.4-0.5 0.9-0.1 0.5 0.2z m66.4 42.1l0 0.5 0.2 0.6-0.3 0.4-0.4 0-0.3 0.2-0.5-0.5-0.2 0.2 0.1-0.3-0.2-0.3-0.2-0.5 0.7-0.4 0.8-0.2 0.3 0.3z" id="IR23" name="Hormozgan"></path><path d="M341.6 227.2l2.5-1.6 2.9-5.2 1-4.9 1.9-1.8 2.5-1.3 1.6-2.3 0.4-1.5 0-0.2 2.3 1.5 1 0.3 0.6 0.3 1.4 1.5 0.7 0.6 7.4 4 6.8 4.9 4 1.8 13.1 2.6 8.4 2.4 8.7 1.6 8.4 2.4 8.7-1.1 7.8-2.9 8.1-2 8.3-1.6 8.1-1.6 8-2.4 7.8-2.4 15.7-3.6 2.1-0.3 18.5-1.1 3.4-0.8 2.3-1.9-0.1 2.2-2.7 0.9-3.3 0.5-2.2 0.6-0.6 0.3-0.7-0.1-1.2-0.4-0.7 0.1-1.3 0.6-0.8 0.1-2.7-0.4-2.4 0 0.3 0.7 0.7 0.2 1.5-0.1-0.9 0.4-0.4 0 1.2 1.5 1.9 0.9 0.2 0 0.1 0.8 0.5 1.4 1.6 2.9 10.4 6.3 5 5.1 1.9 3-4.7 1.4-3.9 2.3-3.6 3.5-1.6 3.3-1.1 3.5-0.7 4.7-1.9 2.2-4.8 4.3-1.1 1.6-0.6 1.4-1.1 1.6-2 1.8-3.4 1.8-3.6 1.2-2.3 0.3-1.6-0.8-2.4 0.8-3 1.7-2.2 0.7-4.8 0.5-0.7 0.3-4.2-2.9-2.1-0.5-1.5 0.9-2.5 0.3-3.6-0.7-5.3-2.9-4.3-0.8-3.3-1.4-3.1-0.4-4.4 3.4-6.1 7.4-3.2 1.3-3.7-0.2-2.3-0.8-1.5-0.9-1.6-1.9-2.8-5.2-4.8-5.2-6.4-2.5-7.2-0.6-5.1-3-3.1-3.6-7.7-1.7-2-0.9-1.7-1.6-0.9-1.3-3-1.2-7.8-1.5 0-1.2-0.6-1.6-7.6-5.8-2.6-1.4-12.6-10.6z" id="IR21" name="Mazandaran"></path><path d="M603.6 186.8l7.1 9.5 3.4 2.4 1.8-0.3 2.3 0.9-0.5 1.4-2.7 0.8-1.2 1-0.3 0.9 0.3 0.4 0.3 0.7 0.2 1.5-0.2 4-0.9 3.5-0.2 1.2 0.9 1.9 5.6 6.3 5.3 4.6 2.7 0.9 4.5 0.7 2.3 0.9 7.2-1.2 0.9-0.3 1.5 0.1 1.9 1.1 1.2 4.7-1.3 5.4-1.9 3.7-0.7 6.3 0.9 11 1.5 7 1.3 3.3 11.2 9.1 3.1 3.6-0.8 4-8.2 14.1-2 4.7-1.4 1.1-9.9 3.8-5.4 3.2-6.1 5.5-7.5 9.4-17 28.6-5.1 2.6-12.1-0.2-4.3 0.8-0.9 0.4 0 0.1-0.4-0.6-1.2-1-2.5-0.8-112.4 3.4-2.5-0.4-20-6.6-3.2-0.5-12.9 0.8-4.6-0.8-9.2-4.9 1.6-2.3 2.1-4.9 1.3-5 0.1-4.6-0.7-2.3 0.2-2.5 1.5-4.6 2.4-3.8 0.6-3.5-2.2-3.9-5.3-7-0.3-2.5 0.3-2.6 0.8-3.5 0.7-5.3 0.8-0.9 0.8 0.4 0.6 0.6 1 0.4 2.8 0.1 2.6 2.3 8.6 5.2 3.5 1.2 3.6 0.1 10.6 3.1 3.8 0.1 5.3-1.7 4.7-2.5 7.5-6.9 1.5-5.2-0.6-5.8-1.5-6.5 0.7-0.3 4.8-0.5 2.2-0.7 3-1.7 2.4-0.8 1.6 0.8 2.3-0.3 3.6-1.2 3.4-1.8 2-1.8 1.1-1.6 0.6-1.4 1.1-1.6 4.8-4.3 1.9-2.2 0.7-4.7 1.1-3.5 1.6-3.3 3.6-3.5 3.9-2.3 4.7-1.4 9.3-0.2 3.6 0.6 3.3-0.8 6.7-3.1 2.9-3.2 8-6.2 8.2-4.8 4-0.4 16.8 2.3 2.4-1.1 1.6-4.1 0.9-6.5 3.9-8.6 8.8-13.6 1.9-1.6z" id="IR12" name="Semnan"></path><path d="M201.7 236.7l-6.5-14.6-0.3-1.9 0-2.9 0.9-1.8 7.1-7.3 2-3.3 1.4-1 3.1-1.5 2.6-2.8 1.6-0.9 1.7-0.7 14.8-1.8 4.4 0.7 3.1-0.5 11.3 1.2 3.5-1.4 1.6-1.3 0.6-0.3 1.3-0.4 2 0.7 3.5 3.7 1.4-0.3 0.7-1 0-1 0.6-1 0.9-0.4 1.3 0.8 1.7 0.2 1.9-1.3 1.6-0.5 3.2 1.7 7.1 4.5 5.2 5.6 2 3.2 2.8 9.7-3.8 1.3-5.2 3.4-1.9 4.5 1 3.7 2.5 3.1 1.5 3.9 1.6 2.3 2.3 1.2 1.5 0.1 0.9 0.5 0.9 1 1.2 0.7 0.9 1.6 0.7 2.8 1.5 2.5 1.1 2.4 0.7 6.2-1 1.6-8.6 2.3-4.8 2.7-2.9 3.3-0.2 2.3 0.1 0.6-4.3-2-3.1-0.2-4.3 1.2-2.6 1.9-1.7 0.4-2 0.1-1.5 0.3-1 0.7 0.1 1.8 6 5.4 3.5 5.1 0 1-1.7 2.4-3.5 1.2-4-0.9-4.1-2.3-10.1-0.3-2.2-1.3-1.5-2.9-0.5-1.3-0.9-1.6-0.9-0.8-12.9-7.9-0.7-1.5 0.8-2.1 1.9-2 1-4.2 0-6-0.9-3.3-0.8-0.1-0.2 0-0.1-0.5 0.2-0.3 0.2-0.4 0.1-0.4-0.3-1.4 0.1-0.6 0.4-0.4-0.4-0.7-0.5-1.1-0.5-1.3-0.2-1.1-0.3-0.7-1.5-1.6-0.1-0.3-23.8-4.7-1.3-1.4z" id="IR11" name="Zanjan"></path><path d="M291.8 218.8l4.4 2.1 0.1 1 0.6 1.9 2.7 3.4 2.9 2.7 6.4 1.9 2.4-0.1 1.5 0.3 1 0.7 4.3 0.8 2.4-0.4 8.8-4.8 1-0.3 1-0.6 3.9-0.8 6.4 0.6 12.6 10.6 2.6 1.4 7.6 5.8 0.6 1.6 0 1.2-11.2-1.2-5.3 0.4-1.4 2.1 2.4 3.3 1.8 1.5 3.3 1 2.2 1.9-1.5 5-2.3 4.7-0.5 2.1-1.6 1.6-9.6 4.7-2.6 2.5-0.6 2.2 0.4 1.8 1.2 2.7 1.1 1.7-1.5-0.2-2.8 0.1-8.4 3.7-2.2 0.1-2.6 0.8-2.4 1.2-8.3 2.5-2 1.5-1.4 3.3-8.2 0.2-1.2-0.8-6.7-1.7-1.3 0.3-6-1-3.3-2.5 1.5-2.1-1.8-2.3-3.9-2.3-5.2 0-2.2 0.9-3.5-5.1-6-5.4-0.1-1.8 1-0.7 1.5-0.3 2-0.1 1.7-0.4 2.6-1.9 4.3-1.2 3.1 0.2 4.3 2-0.1-0.6 0.2-2.3 2.9-3.3 4.8-2.7 8.6-2.3 1-1.6-0.7-6.2-1.1-2.4-1.5-2.5-0.7-2.8-0.9-1.6-1.2-0.7-0.9-1-0.9-0.5-1.5-0.1-2.3-1.2-1.6-2.3-1.5-3.9-2.5-3.1-1-3.7 1.9-4.5 5.2-3.4 3.8-1.3z" id="IR28" name="Qazvin"></path><path d="M301 299l8.2-0.2 1.4-3.3 2-1.5 8.3-2.5 2.4-1.2 2.6-0.8 2.2-0.1 8.4-3.7 2.8-0.1 1.5 0.2 2 0.4 4.7 0.3 4.7 1.4 2.7 2.5 1.1 0.6 0.5-0.8 0-1-1.8-2.5 0.6-1.6 2.7 0.1 1.8 2.1 0 3.2 0.3 2 1.3-0.3 1.3-2.7 2.2-0.2 2.2 2.7 1.2 2.4 0 4-4 13.2-1.4 1.9-1.5 4.5-0.9 8.8-0.5 2.2-0.9 0.6-4.9 1.6-5.8 0.9-2.8 1.9-4.1 1.2-4.3-0.6-2.6 2.2-0.1 3.7 1 1.4-0.5 1.1-4.4 2.5-0.5 3 2.6 2.9 2.1 1.9 1.7 0.8 1.9-0.2 1.3 0.9 1.4 1.6 0.7 1.7-0.2 2.3 1.2 2.9 2.2 2.7 3.1 2.6 12.1 1.1 4.9 2.7 10.8 2.9-0.5 3.4-4.5 10.9-1.3 2.3-2.7 0-2.9 0.9-2.7 2.3-2.9 1.8-19.6 5.2-7.5 4.4-3.9 3.2-0.4-0.4-3-1.6-0.4-1.6 0.1-1.7-1-1.1-1.5-1.1-0.8-1.4-1-0.6-1.7 1.2-0.9 1.8-0.3 1.5-1.1 0.7-1.5-1.1-1.6-1.7-3.5-1.8-1.6-1.3-0.4-1.4 0.5-1.7 0.7-1.6 0-1.5-1.3-2.2-2.1-2.5-2.6-0.8-2.3 1.3-2.6 0.9-2.1 1.2-1.6 5-0.9 0.9-3.8 2.4-1.3-0.5-5.3-0.4-3.1-1.2-2.4-1.4-0.6-1.2 0.2-1.3 0.4-1.3 1.9-4.3-0.2-1.3-0.5-1.6 0.3-1.8 0.7-1.2 5-4.4 0.8-1.2 0.1-1.3-0.8-3.7-0.3-3.1-0.7-3.1-3.4-6.6-0.4-6-0.8-3.6-2.3-1-0.7-1.6 1.6-0.6 4.9 0.5 2.1 1 1.1-0.2-0.8-4.5 0.2-4 1.2-2 0.6-2-0.6-3.4 1.2-1.8 8.6-0.4 4.1 0.7 1.1 1.6-1 2.2 0.7 2.6 1.9 2.2 1.5 1.4 2.1 0.2 1.1-2.3-1-6.2-1.2-2.9-2.3-2.7-2.4-1.1-5-1.4-2.1-1.1-1.1-1.1-0.1-0.8 0.8-0.9 1.4-0.2 2.7-0.8 2.3-2.7-0.6-2.6-2.1-3.5-0.9-3.9 1.5-1.9 1.3-0.1 0.1 1.1-0.1 1.4 1 1.4 1.6 0.3 1.6-1.8 0.1-2.2-1.1-1.5-0.4-2 0.1-1.4z" id="IR22" name="Markazi"></path><path d="M314.9 465.5l1.2-4.2 1-1.6-1.9-2.6-4.7-1.8-4.1 0.3-2.6-1.4-2.2-5.6-0.1-0.6 0.3-1.3 0.6-1.2 1.1-0.7 3.8-1.2 2.1-1.6 0.9-6.7 2.7-3.2 7-2 1.1-0.6 0.1-1.1 0.3-1.3 4.7-9.6-0.1-2.4 0.2-3.1 1.1-2.3 3.9-3.2 7.5-4.4 19.6-5.2 2.9-1.8 2.7-2.3 2.9-0.9 2.7 0 1.3-2.3 4.5-10.9 0.5-3.4-1.3-0.7-1-2.4 1.4-11.2 0.6-1.7 1.8-1.8 4.5-1.9 10.1-1.2 3.7 0.2 15.8-4.1 9.2 4.9 4.6 0.8 12.9-0.8 3.2 0.5 20 6.6 2.5 0.4 112.4-3.4 2.5 0.8 1.2 1 0.4 0.6 0.6 38.4-1.3 4-4 7-2.7 1.9-3.7 0.4-4.7 2.5-2.5 3.2-2.1 9.4-1.6 4.2-1.8 3.4-2.6 3.2-4.9 2.8-49.9 17.2-14.9-3.4-3.4 0.1-4.6 1.8-2.8 1.8-2.1 1.7-3 1.8-3.4 1-1.9 1.2-0.4 1.9 1.4 17.1-0.4 3.6-2 7.8-0.9 6.7-0.5 1.4 0.1 3.8 2.1 8.2-0.1 0-16.1 4.6-3.5 0-10.5-2.3-2.1-2-0.5-5.1-0.7-1.5-0.8-0.1-6.4 3.5-0.9 1.3-1.4 0.6-6.3 4.3-3.6 0.5-4.5-1.1-0.2 1.6 1.1 2.6 1.4 1.5 1.9 0.7 2.1 0.4 2.7 2.1 1.3 3.7-1.1 3.7-1 5.7-3.9 9.9-0.4 4.8 0.5 3.3 0 1.7-1.3 0.4-3.6 0.6-1-0.9-6.6-4.8-5-5.4-2.6-6.7-0.4-3.7 0.5-1.9 0.1-4.3-4.3-14.3-1-6.3 0.3-2.9 1.6-1.2 2-0.8-0.2-1.7-1.4-1.8-0.9-1.7 0.2-1.7 1.9-1.4 1.5-2.9-0.9-5.8-2.5-4.4-5.4-4.2-2.5-2.5-6-4.6-0.5-4.4 0.3-4.1-1-1.6-0.4-1.6-0.7-0.8-1.3-0.3-0.4-1.4-0.5-2.5-1.8-1.6-2.1 0.3-1 1.1-2 0.7-6.2 0.2-1.8 0.3-5.2 3.5-2.2 0.4-1.4-0.5-2.4 0.5-3-0.3-2.9-2.4-2.9-1.6-2.1 0.4-1.4 0.8-1.7 0.3-3.2-0.4-9.3 5z" id="IR04" name="Esfahan"></path><path d="M339.4 522l1.7-3.2 2.6-3.2 0.1-2.6-1.4-3.1-4-4.3-0.9-1.6-2.3-2.1-1.5-2.3-1.4-3.4-1.3-4.6-0.6-1.5-0.8-0.8-2.2-0.7-0.7-0.8-1.2-0.8-1.1-1.5-1.5-3.8-7.1-11.2-0.7-3.4-0.2-1.6 9.3-5 3.2 0.4 1.7-0.3 1.4-0.8 2.1-0.4 2.9 1.6 2.9 2.4 3 0.3 2.4-0.5 1.4 0.5 2.2-0.4 5.2-3.5 1.8-0.3 6.2-0.2 2-0.7 1-1.1 2.1-0.3 1.8 1.6 0.5 2.5 0.4 1.4 1.3 0.3 0.7 0.8 0.4 1.6 1 1.6-0.3 4.1 0.5 4.4 6 4.6 2.5 2.5 5.4 4.2 2.5 4.4 0.9 5.8-1.5 2.9-1.9 1.4-0.2 1.7 0.9 1.7 1.4 1.8 0.2 1.7-2 0.8-1.6 1.2-0.3 2.9 1 6.3 4.3 14.3-0.1 4.3-0.5 1.9-1.6-0.1-3 0.5-2.4 2.1-2.5 1.3-5.4-0.7-1.6 0-17.5-15.6-1.5-0.1-2.5 0.1-8.2-3.3-3.4-2.1z" id="IR08" name="Chahar Mahall and Bakhtiari"></path><path d="M347.5 591.6l-0.8-8.5-0.8-3.7-1.5-1.7-0.4-2.8 2.7-6.4-0.8-2.9-2.6-1.9-4.5-2.4-3.7-3.7-1.9-2.4-8 1-0.3-1.3 0.4-1.8 0.2-1.6 0.3-0.9-0.2-2.2-2.1-7.8 0-3.2 0.7-1.8 1.2-1.6 1.6-1.2 3.7-1.5 5.6-5.1 3.1-4.2 3.4 2.1 8.2 3.3 2.5-0.1 1.5 0.1 17.5 15.6 1.6 0 5.4 0.7 2.5-1.3 2.4-2.1 3-0.5 1.6 0.1 0.4 3.7 2.6 6.7 5 5.4 6.6 4.8 1 0.9 1.4 6.8 0 2.6-0.3 0.6-1.2 1.2-2.3 1.4-2.6 0.7-5-1.3-1.7-1.1-1.1-1.3-1.2-0.3-5.4-2.6-3.8-1-0.7 0.8 0.8 4.6 1.4 4.2 0.1 1.3-0.6 1.1 0.3 1.2 1.2 2-0.1 2.8-1 2.1-12.5 7.3-2 0.3-7.9-0.4-4.8 1.1 0 0.2-0.8-0.8-1.8-1.3-5.5-2z" id="IR18" name="Kohgiluyeh and Buyer Ahmad"></path><path d="M467.2 744.1l-9.4-6.8-6-5.7-6.3-7.6-6.3-14.4-3.6-4.1-1.6-0.9-2-0.9-1.2-1.9-6.9-19.6-1.1-4.8-21.1-39.8-4.2-3.9-3.8-1.4-3-3.2-3.3-5.2-2.6-5.9-3.1-3.5-6.5-2.1-10.4-0.7-2.7-1.1-2.8-5.8-2.4-2.4-1.3-3.9 0-2.8 0-0.2 4.8-1.1 7.9 0.4 2-0.3 12.5-7.3 1-2.1 0.1-2.8-1.2-2-0.3-1.2 0.6-1.1-0.1-1.3-1.4-4.2-0.8-4.6 0.7-0.8 3.8 1 5.4 2.6 1.2 0.3 1.1 1.3 1.7 1.1 5 1.3 2.6-0.7 2.3-1.4 1.2-1.2 0.3-0.6 0-2.6-1.4-6.8 3.6-0.6 1.3-0.4 0-1.7-0.5-3.3 0.4-4.8 3.9-9.9 1-5.7 1.1-3.7-1.3-3.7-2.7-2.1-2.1-0.4-1.9-0.7-1.4-1.5-1.1-2.6 0.2-1.6 4.5 1.1 3.6-0.5 6.3-4.3 1.4-0.6 0.9-1.3 6.4-3.5 0.8 0.1 0.7 1.5 0.5 5.1 2.1 2 10.5 2.3 3.5 0 16.1-4.6 0.1 0 12 4.6 7.1 6.5 6 7.4 11 27.8 7.9 14 7.5 9.3 2 3.6 1.7 12 1.3 3.2 7.4 5.5 9.5 4.9 0 1.1 1.3 4.2 3.8 8 0.6 2.1 1 1.8 1.1 1.1 2.1 1.4 10.8 1 2.7 1.1 9.6 23.7 2.7 8.2 0 1.5-1.5 1.1 0.2 2.6 14.2 13.7 1.2 3.4-0.5 6-2.4 8.7-0.3 2.2 0.3 1.8 4 3.2 2.2 3.7-0.3 3-0.8 1.3-1.1 0.8-1.4 0.6-2.7-0.1-4.3 1.1-6.4 3.4-1.9 3-1.5 4.7-2.7 2.6-5.9 1.8-12.6-1.8-4.3 1-2.3 1-2.2-0.8-2.9-0.4-12.6 1.2-4.8 1.7-2.1 2.5-0.7 4.2-1 2.9 0 0.6 0.5 1.6-1.3 2.1-4.9 2.6-14.4-2.6-1.2 0-3.4 0.9-0.8-0.1-0.8-0.4-4-3.3-1.8-0.7-10.5-0.9-3.4-3.3-1.3-2.5z" id="IR14" name="Fars"></path><path d="M696.3 513.8l53.5 24.2 6.8 5.1 18.8 27.4-9.7 44.9-0.4 4.5 1.1 1.2 2.2 1.4 1.8 4.8 1.7 11.4-0.2 4.7-1.4 5.3-4 6.1-0.6 3.4 0.6 3.6 0.1 4.4 1.4 2.9 0.5 2.1-0.1 2-1.4 1.5-2.1 1.7-11 6.4-5.3 1.8-2.7 1.4 1.7 2.8 3.9 2.9 1.6 2.7-1.4 4.8-5.4 7.2 0.3 18.4-0.6 6.1-5.5 21.3 0 5.2 1.2 4.5 0.2 2-0.2 3.4 1 3.6 3.6 4.1 2.4 5-1.3 4-1.3 2.3 0.8 1.2 1.5 1.4 0 1.8-1.5 1.8-1.2 2.4 0.9 3.1 1.6 1.9 0.4 2-0.7 2-0.9 1.1 0.1 1.7-0.7 0.9-0.5 1.4 0 3.2-0.3 1.9-0.9 2.3-1.9-2.9-0.7-0.5-1.3 0-1.8-0.8-1.4 0.4-1.4 1.5-2 0.2-2.4-0.1-1.9-0.4-0.8-1.4-0.1-1.7-0.5-1.1-0.1-1 0.4-1 0.1-0.6-0.9-0.5-2.9-0.5-1.8-0.8-1.7-0.4-1.6 0.8-2.6 0.2-3.8-0.7-6.3 0.5-0.1-1.1 1-1.2 0.6-2.9 0-1.5-0.3-1.6 1.1-10.2 0.6-1.7 0.9-1 0.3-0.9-0.1-1.3-1.1-3.4 0-1.1 1 0.1 3 1.8 0.4-1-1.4-3-2.7-3.2-3.6-2.9-3.2-2-3.1 0-1.9 1.3-1.2 1.5-2.2 2.1-1.4-0.4-3.2-2.4-14.5-7.7-1-3.1-1.5-19.8-1.4-4.2-1.3-2.6-1.2-0.6-1.1-1.6 0.8-1.6 1.3-1.1-0.3-2.7-2.1-3.2-2.2-2.4-1.1-2.1-1.8-2.4-2.5-1.3-1.4-0.2-1-0.8-0.7-1.2-1.7-8.3 0.4-5.4-0.3-0.9-4.9-2.4-2.6-0.1-2.2 1.7-1.4 1.8-5.1 4.8-5.6 2.8-3 0.5-5.6-0.8-4.8-3-4-3.7-4.3-5.4-0.9-5.3 1.1-3.9-0.9-20.5-1.3-1.9-1.4 0.1-5.5 2.6-9.5 7.2-2.4 0.6-2.1-1-2.1-1.5-2-2.7-4.2-3.3-8.5-2.4-4-0.3-9.6-23.7-2.7-1.1-10.8-1-2.1-1.4-1.1-1.1-1-1.8-0.6-2.1-3.8-8-1.3-4.2 0-1.1 2.1-0.9 0.5-0.4 4.7-0.6 1.5-1.1 0-1.5-0.7-2.2-0.5-3.1 0.6-17.6-1.5-1.1-1.5-1.8-1.2-5.5-2.7-7.3-2.7-5-0.1-2.7 1.1-4 2.1-4.2 4.2-4.6 26.4-4.7 6.1 0.2 3.8 0.8 8.9-1.2 8-3.5 0.7-3.8 0.6-17.4 2.1-4.5 25-13.2 3.3-3.5 9.8-5.6 2.2-2.3 1-1.6 6 1.1 50.6 21.8z" id="IR15" name="Kerman"></path><path d="M226.1 327l1.5-0.8 2.8-0.8 1.8-0.9 0.5-1.6 0.9-0.3 1.5 3.8 1 0.5 1.6-1.4 1.6-2.6 1-4.3-1.3-5.3-2.7-2.7-2-1.2-2.3-2.8-5-11.4-3.3-4.9 0.7-1.4 2.5-2.8 1.1-0.1 2.2 4.6 1.4 0.4 1.6-0.7 1.3-1.3 3.4-1.1 0-1.5-0.6-1.2-1.3-1.8-0.9-2.4 1.7-0.4 7 3.8 1.5 2.9 2.2 1.3 10.1 0.3 4.1 2.3 4 0.9 3.5-1.2 1.7-2.4 0-1 2.2-0.9 5.2 0 3.9 2.3 1.8 2.3-1.5 2.1 3.3 2.5 6 1 1.3-0.3 6.7 1.7 1.2 0.8-0.1 1.4 0.4 2 1.1 1.5-0.1 2.2-1.6 1.8-1.6-0.3-1-1.4 0.1-1.4-0.1-1.1-1.3 0.1-1.5 1.9 0.9 3.9 2.1 3.5 0.6 2.6-2.3 2.7-2.7 0.8-1.4 0.2-0.8 0.9 0.1 0.8 1.1 1.1 2.1 1.1 5 1.4 2.4 1.1 2.3 2.7 1.2 2.9 1 6.2-1.1 2.3-2.1-0.2-1.5-1.4-1.9-2.2-0.7-2.6 1-2.2-1.1-1.6-4.1-0.7-8.6 0.4-1.2 1.8 0.6 3.4-0.6 2-1.2 2-0.2 4 0.8 4.5-1.1 0.2-2.1-1-4.9-0.5-1.6 0.6 0.7 1.6 2.3 1 0.8 3.6 0.4 6 3.4 6.6 0.7 3.1 0.3 3.1 0.8 3.7-0.1 1.3-0.8 1.2-5 4.4-12.8-5.5-3.1 0.3-2.5-0.1-1.2 0.3-2.5 2.6-1.4 0.3-1.7-0.6-10.5-1.3-20.2-13.3-1-1.4-2-1.3-1.2-0.6 0.8-1.6 1.8-2.6 4.6-0.3 5.3 1.1 1.5-1.2-0.2-2.6 0.6-3.8-0.5-2.3-0.9-1.4-1.1 0.2-2.2 1-4 4.2-1.2-1.9-0.7-2.3-1.3-0.7-1.5-0.3-3.5-1.9-2.4-1.9-0.4-2.3 0.7-0.9 1.5-0.6 4.7-0.5 2.2-3.3 1.8-4.2 1.6-1.8 0.3-1.6-0.1-0.9z" id="IR24" name="Hamadan"></path><path d="M204.2 379.2l0.8-0.6 0.7-1.1-0.2-0.4 0-0.6 0.1-1.1-0.1-0.6-0.2-0.5-0.3-0.3-0.3-0.4-0.1-0.6 0.3-0.8 2.7-1.3 3.3-0.2 2.3-1.2 0.3-3.2-0.4-3 0.1-1.3 0.9-0.6 1.4-0.4 3.2 0.4 1.2 0.6 2 1.3 1 1.4 20.2 13.3 10.5 1.3 1.7 0.6 1.4-0.3 2.5-2.6 1.2-0.3 2.5 0.1 3.1-0.3 12.8 5.5-0.7 1.2-0.3 1.8 0.5 1.6 0.2 1.3-1.9 4.3-0.4 1.3-0.2 1.3 0.6 1.2 2.4 1.4 3.1 1.2 5.3 0.4 1.3 0.5 3.8-2.4 0.9-0.9 1.6-5 2.1-1.2 2.6-0.9 2.3-1.3 2.6 0.8 2.1 2.5 1.3 2.2 0 1.5-0.7 1.6-0.5 1.7 0.4 1.4 1.6 1.3 3.5 1.8 1.6 1.7 1.5 1.1 1.1-0.7 0.3-1.5 0.9-1.8 1.7-1.2 1 0.6 0.8 1.4 1.5 1.1 1 1.1-0.1 1.7 0.4 1.6 3 1.6 0.4 0.4-1.1 2.3-0.2 3.1 0.1 2.4-4.7 9.6-0.3 1.3-0.1 1.1-1.1 0.6-7 2-2.7 3.2-0.9 6.7-2.1 1.6-3.8 1.2-1.1 0.7-0.6 1.2-0.3 1.3 0.1 0.6-3.5 0.7-6.6-0.6-11-7.6-10.4-1.1-3-0.9-2.4-2.3-4.9-1.5-5 0.4-3.3 1-11.6 0.8-2.5 1.9-6.5 17-2.5 3.8-0.6-0.6-0.9-1.3-7.6-16-5.6-7.3-1.5-1.7-0.7-0.4-0.9-0.3-0.6-0.6-0.9-1.8-1.2-1.3-0.5-0.3-0.7 0-0.6-0.2-0.2-0.7-0.5-0.6-5.8-2.9-2-0.5-1.2-0.7-0.9-0.9 0-0.8-0.8-0.3-2.4-1.8-0.2-0.3-0.2-0.2-0.4-0.1-0.3 0.1-0.3 0.2-0.2 0.1-0.4-0.1-0.1-0.3-0.1-0.2-0.1-0.2-1.7-0.6-0.9-0.4-0.6-0.5-0.6-0.8-0.2-0.4 0.6-1 0.1-0.6-0.2-0.5-0.5-0.2-2.6-1.5-1-0.4-1.2-1.6-1.5-0.8-1-1.8-0.8-0.5 0-0.4 0.7-2.2 0.1-0.8 0.8-0.4 0.9-0.1 1-2.5 2.9-2.8 16.5-4.7 0.9-1.3 2.7-1.8 1.1-1.2 0.6-1.2 0.3-1.8-0.5-2.8-1-2.5-0.7-0.9z" id="IR20" name="Lorestan"></path><path d="M619.8 329.6l19.2-5 18.7-8.9 11.9-3.1 5.2 1.4 13.8 10.6 1.6 3.6-0.7 3.7-4.5 4.4-18.7 13.3-3.2 5.8-5.9 17.8-0.4 9.7 2.9 16.3 2.2 3.5 9.4 1.1 12-2.8 2 2.6 1.9 3.6 3.5 23.8 3.1 7 4 2.3 1.1 0.9 3 1.4 4 2.5 3.9 5.9 1.2 0.9 0.2 4.3-0.4 1.7-1.2 2.1-0.8 2 0.3 1.3 0.7 1.2 1.4 1.6 0.1 1.7 1.4 3.1 1.9 3.2-0.1 3-1.1 3.1-0.4 2.7-0.8 2.6-6.2 8.5-1.8 4.8-4.8 7.5-2.5 6.4-0.6 1.1-50.6-21.8-6-1.1-1 1.6-2.2 2.3-9.8 5.6-3.3 3.5-25 13.2-2.1 4.5-0.6 17.4-0.7 3.8-8 3.5-8.9 1.2-3.8-0.8-6.1-0.2-26.4 4.7-4.2 4.6-2.1 4.2-1.1 4 0.1 2.7 2.7 5 2.7 7.3 1.2 5.5 1.5 1.8 1.5 1.1-0.6 17.6 0.5 3.1 0.7 2.2 0 1.5-1.5 1.1-4.7 0.6-0.5 0.4-2.1 0.9-9.5-4.9-7.4-5.5-1.3-3.2-1.7-12-2-3.6-7.5-9.3-7.9-14-11-27.8-6-7.4-7.1-6.5-12-4.6-2.1-8.2-0.1-3.8 0.5-1.4 0.9-6.7 2-7.8 0.4-3.6-1.4-17.1 0.4-1.9 1.9-1.2 3.4-1 3-1.8 2.1-1.7 2.8-1.8 4.6-1.8 3.4-0.1 14.9 3.4 49.9-17.2 4.9-2.8 2.6-3.2 1.8-3.4 1.6-4.2 2.1-9.4 2.5-3.2 4.7-2.5 3.7-0.4 2.7-1.9 4-7 1.3-4-0.6-38.4 0-0.1 0.9-0.4 4.3-0.8 12.1 0.2 5.1-2.6 17-28.6z" id="IR25" name="Yazd"></path><path d="M415.9 331.4l0.7 2.3-0.1 4.6-1.3 5-2.1 4.9-1.6 2.3-15.8 4.1-3.7-0.2-10.1 1.2-4.5 1.9-1.8 1.8-0.6 1.7-1.4 11.2 1 2.4 1.3 0.7-10.8-2.9-4.9-2.7-12.1-1.1-3.1-2.6-2.2-2.7-1.2-2.9 0.2-2.3-0.7-1.7-1.4-1.6-1.3-0.9-1.9 0.2-1.7-0.8-2.1-1.9-2.6-2.9 0.5-3 4.4-2.5 0.5-1.1-1-1.4 0.1-3.7 2.6-2.2 4.3 0.6 4.1-1.2 2.8-1.9 5.8-0.9 4.9-1.6 0.9-0.6 0.5-2.2 0.9-8.8 1.5-4.5 1.4-1.9 0 0.2 13.5 0.1 11.3 3.5 26.8 16z" id="IR26" name="Qom"></path><path d="M391.2 259.6l5.1 3 7.2 0.6 6.4 2.5 4.8 5.2 2.8 5.2 1.6 1.9 1.5 0.9 2.3 0.8 3.7 0.2 3.2-1.3 6.1-7.4 4.4-3.4 3.1 0.4 3.3 1.4 4.3 0.8 5.3 2.9 3.6 0.7 2.5-0.3 1.5-0.9 2.1 0.5 4.2 2.9 1.5 6.5 0.6 5.8-1.5 5.2-7.5 6.9-4.7 2.5-5.3 1.7-3.8-0.1-10.6-3.1-3.6-0.1-3.5-1.2-8.6-5.2-2.6-2.3-2.8-0.1-1-0.4-0.6-0.6-0.8-0.4-0.8 0.9-0.7 5.3-0.8 3.5-0.3 2.6 0.3 2.5 5.3 7 2.2 3.9-0.6 3.5-2.4 3.8-1.5 4.6-0.2 2.5-26.8-16-11.3-3.5-13.5-0.1 0-0.2 4-13.2 0-4-1.2-2.4-2.2-2.7 1.3-2.9 3-1.8 2.5-3.1 1.3-3.5 4.2-0.2 0.5-2.8 0.2-3.8 2.9-3.3 3.8-1.4 3.8 0.5 2.6-1.7 0-3.2 0.2-2.5z" id="IR07" name="Tehran"></path><path d="M365 247.8l7.8 1.5 3 1.2 0.9 1.3 1.7 1.6 2 0.9 7.7 1.7 3.1 3.6-0.2 2.5 0 3.2-2.6 1.7-3.8-0.5-3.8 1.4-2.9 3.3-0.2 3.8-0.5 2.8-4.2 0.2-1.3 3.5-2.5 3.1-3 1.8-1.3 2.9-2.2 0.2-1.3 2.7-1.3 0.3-0.3-2 0-3.2-1.8-2.1-2.7-0.1-0.6 1.6 1.8 2.5 0 1-0.5 0.8-1.1-0.6-2.7-2.5-4.7-1.4-4.7-0.3-2-0.4-1.1-1.7-1.2-2.7-0.4-1.8 0.6-2.2 2.6-2.5 9.6-4.7 1.6-1.6 0.5-2.1 2.3-4.7 1.5-5-2.2-1.9-3.3-1-1.8-1.5-2.4-3.3 1.4-2.1 5.3-0.4 11.2 1.2z" id="IR09" name="Alborz"></path></g></g><g class="routes"><path id="r1" d="M331 258Q365 248 405 282"/><path id="r2" d="M331 258Q390 330 445 458"/><path id="r3" d="M331 258Q385 440 458 661"/><path id="r4" d="M331 258Q565 155 829 303"/><path id="r5" d="M331 258Q260 165 197 139"/><path id="r6" d="M331 258Q245 390 265 557"/><path id="r7" d="M331 258Q525 400 655 652"/><path id="r8" d="M331 258Q500 520 637 798"/></g><g class="location loc1" transform="translate(405 282)"><circle r="10"/><circle r="3" class="core"/><text y="-16">تهران</text></g><g class="location loc2" transform="translate(445 458)"><circle r="10"/><circle r="3" class="core"/><text y="-16">اصفهان</text></g><g class="location loc3" transform="translate(458 661)"><circle r="10"/><circle r="3" class="core"/><text y="-16">شیراز</text></g><g class="location loc4" transform="translate(829 303)"><circle r="10"/><circle r="3" class="core"/><text y="-16">مشهد</text></g><g class="location loc5" transform="translate(197 139)"><circle r="10"/><circle r="3" class="core"/><text y="-16">تبریز</text></g><g class="location loc6" transform="translate(265 557)"><circle r="10"/><circle r="3" class="core"/><text y="-16">اهواز</text></g><g class="location loc7" transform="translate(655 652)"><circle r="10"/><circle r="3" class="core"/><text y="-16">کرمان</text></g><g class="location loc8" transform="translate(637 798)"><circle r="10"/><circle r="3" class="core"/><text y="-16">بندرعباس</text></g><g class="qazvin" transform="translate(331 258)"><circle class="origin-ring" r="25"/><circle class="origin" r="12"/><path class="company" d="M-7 6v-12L0-10l7 4V6M-10 6h20"/><text y="42">قزوین</text></g><g class="smil signals" fill="var(--primary)"><circle r="5"><animateMotion dur="3.5s" begin="-0s" repeatCount="indefinite"><mpath href="#r1"/></animateMotion></circle><circle r="5"><animateMotion dur="3.85s" begin="-0.7s" repeatCount="indefinite"><mpath href="#r3"/></animateMotion></circle><circle r="5"><animateMotion dur="4.2s" begin="-1.4s" repeatCount="indefinite"><mpath href="#r4"/></animateMotion></circle><circle r="5"><animateMotion dur="4.55s" begin="-2.0999999999999996s" repeatCount="indefinite"><mpath href="#r6"/></animateMotion></circle><circle r="5"><animateMotion dur="4.9s" begin="-2.8s" repeatCount="indefinite"><mpath href="#r8"/></animateMotion></circle></g></g><g class="copy" direction="rtl" text-anchor="end" font-family="Tahoma,Arial,sans-serif"><rect x="680" y="168" width="4" height="102" rx="2" fill="var(--primary)"/><text x="900" y="208" fill="var(--ink)" font-size="28" font-weight="700">شبکه کسب‌وکارهای ایران</text><text x="900" y="247" fill="var(--muted)" font-size="15">ارتباط منطقه‌ای و توسعه بازار در سراسر ایران</text><path d="M900 298H752" fill="none" stroke="var(--accent)" stroke-width="1.5"/><text x="900" y="334" fill="var(--muted)" font-size="12">قزوین  •  بازارهای منطقه‌ای  •  سراسر ایران</text></g></svg>
